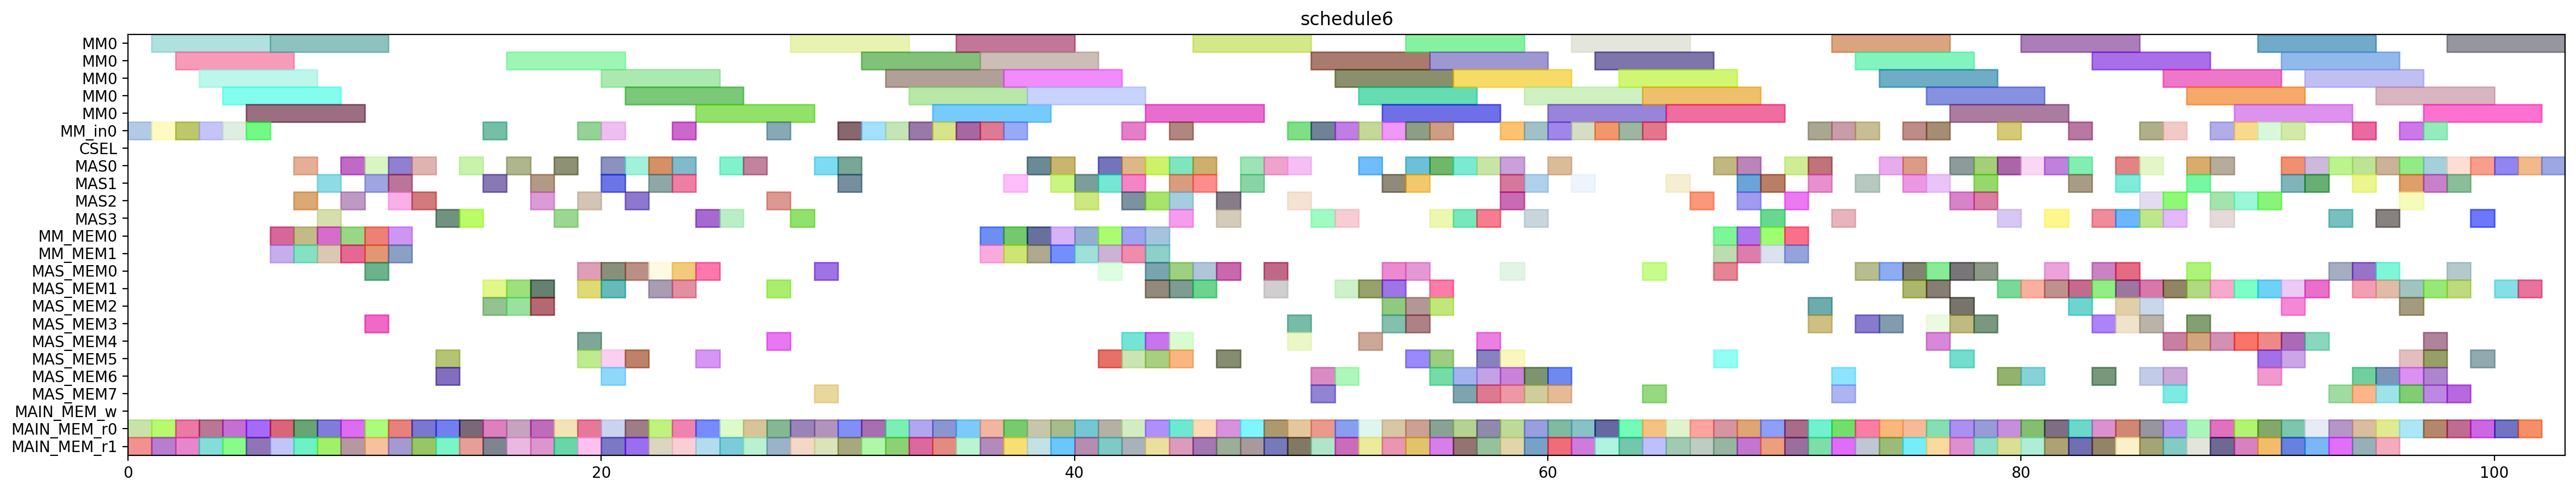

Write Python code to recreate this figure.
from pyschedule import Scenario, solvers, plotters, alt


def solve():
	horizon = 223
	S = Scenario("schedule6", horizon=horizon)

	# resource
	MM = S.Resources('MM', num=1, size=5)
	MM_in = S.Resources('MM_in', num=1)
	CSEL = S.Resource('CSEL')
	MAS = S.Resources('MAS', num=4, size=1, periods=range(1, horizon))
	MM_MEM = S.Resources('MM_MEM', num=2)
	MAS_MEM = S.Resources('MAS_MEM', num=8)
	MAIN_MEM_w = S.Resource('MAIN_MEM_w', size=1)
	MAIN_MEM_r = S.Resources('MAIN_MEM_r', num=2)

	# result of previous scheduling
	d_t1_t3_t0_in = S.Task('d_t1_t3_t0_in', length=1, delay_cost=1)
	S += d_t1_t3_t0_in >= 0
	d_t1_t3_t0_in += MM_in[0]

	d_t1_t3_t0_mem0 = S.Task('d_t1_t3_t0_mem0', length=1, delay_cost=1)
	S += d_t1_t3_t0_mem0 >= 0
	d_t1_t3_t0_mem0 += MAIN_MEM_r[0]

	d_t1_t3_t0_mem1 = S.Task('d_t1_t3_t0_mem1', length=1, delay_cost=1)
	S += d_t1_t3_t0_mem1 >= 0
	d_t1_t3_t0_mem1 += MAIN_MEM_r[1]

	d_t1_t3_t0 = S.Task('d_t1_t3_t0', length=5, delay_cost=1)
	S += d_t1_t3_t0 >= 1
	d_t1_t3_t0 += MM[0]

	d_t1_t3_t1_in = S.Task('d_t1_t3_t1_in', length=1, delay_cost=1)
	S += d_t1_t3_t1_in >= 1
	d_t1_t3_t1_in += MM_in[0]

	d_t1_t3_t1_mem0 = S.Task('d_t1_t3_t1_mem0', length=1, delay_cost=1)
	S += d_t1_t3_t1_mem0 >= 1
	d_t1_t3_t1_mem0 += MAIN_MEM_r[0]

	d_t1_t3_t1_mem1 = S.Task('d_t1_t3_t1_mem1', length=1, delay_cost=1)
	S += d_t1_t3_t1_mem1 >= 1
	d_t1_t3_t1_mem1 += MAIN_MEM_r[1]

	d_t1_t3_t1 = S.Task('d_t1_t3_t1', length=5, delay_cost=1)
	S += d_t1_t3_t1 >= 2
	d_t1_t3_t1 += MM[0]

	d_t2_t3_t0_in = S.Task('d_t2_t3_t0_in', length=1, delay_cost=1)
	S += d_t2_t3_t0_in >= 2
	d_t2_t3_t0_in += MM_in[0]

	d_t2_t3_t0_mem0 = S.Task('d_t2_t3_t0_mem0', length=1, delay_cost=1)
	S += d_t2_t3_t0_mem0 >= 2
	d_t2_t3_t0_mem0 += MAIN_MEM_r[0]

	d_t2_t3_t0_mem1 = S.Task('d_t2_t3_t0_mem1', length=1, delay_cost=1)
	S += d_t2_t3_t0_mem1 >= 2
	d_t2_t3_t0_mem1 += MAIN_MEM_r[1]

	d_t2_t3_t0 = S.Task('d_t2_t3_t0', length=5, delay_cost=1)
	S += d_t2_t3_t0 >= 3
	d_t2_t3_t0 += MM[0]

	d_t2_t3_t1_in = S.Task('d_t2_t3_t1_in', length=1, delay_cost=1)
	S += d_t2_t3_t1_in >= 3
	d_t2_t3_t1_in += MM_in[0]

	d_t2_t3_t1_mem0 = S.Task('d_t2_t3_t1_mem0', length=1, delay_cost=1)
	S += d_t2_t3_t1_mem0 >= 3
	d_t2_t3_t1_mem0 += MAIN_MEM_r[0]

	d_t2_t3_t1_mem1 = S.Task('d_t2_t3_t1_mem1', length=1, delay_cost=1)
	S += d_t2_t3_t1_mem1 >= 3
	d_t2_t3_t1_mem1 += MAIN_MEM_r[1]

	d_t0_t3_t1_in = S.Task('d_t0_t3_t1_in', length=1, delay_cost=1)
	S += d_t0_t3_t1_in >= 4
	d_t0_t3_t1_in += MM_in[0]

	d_t0_t3_t1_mem0 = S.Task('d_t0_t3_t1_mem0', length=1, delay_cost=1)
	S += d_t0_t3_t1_mem0 >= 4
	d_t0_t3_t1_mem0 += MAIN_MEM_r[0]

	d_t0_t3_t1_mem1 = S.Task('d_t0_t3_t1_mem1', length=1, delay_cost=1)
	S += d_t0_t3_t1_mem1 >= 4
	d_t0_t3_t1_mem1 += MAIN_MEM_r[1]

	d_t2_t3_t1 = S.Task('d_t2_t3_t1', length=5, delay_cost=1)
	S += d_t2_t3_t1 >= 4
	d_t2_t3_t1 += MM[0]

	d_t0_t3_t0_in = S.Task('d_t0_t3_t0_in', length=1, delay_cost=1)
	S += d_t0_t3_t0_in >= 5
	d_t0_t3_t0_in += MM_in[0]

	d_t0_t3_t0_mem0 = S.Task('d_t0_t3_t0_mem0', length=1, delay_cost=1)
	S += d_t0_t3_t0_mem0 >= 5
	d_t0_t3_t0_mem0 += MAIN_MEM_r[0]

	d_t0_t3_t0_mem1 = S.Task('d_t0_t3_t0_mem1', length=1, delay_cost=1)
	S += d_t0_t3_t0_mem1 >= 5
	d_t0_t3_t0_mem1 += MAIN_MEM_r[1]

	d_t0_t3_t1 = S.Task('d_t0_t3_t1', length=5, delay_cost=1)
	S += d_t0_t3_t1 >= 5
	d_t0_t3_t1 += MM[0]

	d_t0_t3_t0 = S.Task('d_t0_t3_t0', length=5, delay_cost=1)
	S += d_t0_t3_t0 >= 6
	d_t0_t3_t0 += MM[0]

	d_t0_t3_t3_mem0 = S.Task('d_t0_t3_t3_mem0', length=1, delay_cost=1)
	S += d_t0_t3_t3_mem0 >= 6
	d_t0_t3_t3_mem0 += MAIN_MEM_r[0]

	d_t0_t3_t3_mem1 = S.Task('d_t0_t3_t3_mem1', length=1, delay_cost=1)
	S += d_t0_t3_t3_mem1 >= 6
	d_t0_t3_t3_mem1 += MAIN_MEM_r[1]

	d_t1_t3_t5_mem0 = S.Task('d_t1_t3_t5_mem0', length=1, delay_cost=1)
	S += d_t1_t3_t5_mem0 >= 6
	d_t1_t3_t5_mem0 += MM_MEM[0]

	d_t1_t3_t5_mem1 = S.Task('d_t1_t3_t5_mem1', length=1, delay_cost=1)
	S += d_t1_t3_t5_mem1 >= 6
	d_t1_t3_t5_mem1 += MM_MEM[1]

	d_t0_t11_mem0 = S.Task('d_t0_t11_mem0', length=1, delay_cost=1)
	S += d_t0_t11_mem0 >= 7
	d_t0_t11_mem0 += MAIN_MEM_r[0]

	d_t0_t11_mem1 = S.Task('d_t0_t11_mem1', length=1, delay_cost=1)
	S += d_t0_t11_mem1 >= 7
	d_t0_t11_mem1 += MAIN_MEM_r[1]

	d_t0_t3_t3 = S.Task('d_t0_t3_t3', length=1, delay_cost=1)
	S += d_t0_t3_t3 >= 7
	d_t0_t3_t3 += MAS[0]

	d_t1_t30_mem0 = S.Task('d_t1_t30_mem0', length=1, delay_cost=1)
	S += d_t1_t30_mem0 >= 7
	d_t1_t30_mem0 += MM_MEM[0]

	d_t1_t30_mem1 = S.Task('d_t1_t30_mem1', length=1, delay_cost=1)
	S += d_t1_t30_mem1 >= 7
	d_t1_t30_mem1 += MM_MEM[1]

	d_t1_t3_t5 = S.Task('d_t1_t3_t5', length=1, delay_cost=1)
	S += d_t1_t3_t5 >= 7
	d_t1_t3_t5 += MAS[2]

	d_t0_t11 = S.Task('d_t0_t11', length=1, delay_cost=1)
	S += d_t0_t11 >= 8
	d_t0_t11 += MAS[1]

	d_t1_t30 = S.Task('d_t1_t30', length=1, delay_cost=1)
	S += d_t1_t30 >= 8
	d_t1_t30 += MAS[3]

	d_t2_t3_t5_mem0 = S.Task('d_t2_t3_t5_mem0', length=1, delay_cost=1)
	S += d_t2_t3_t5_mem0 >= 8
	d_t2_t3_t5_mem0 += MM_MEM[0]

	d_t2_t3_t5_mem1 = S.Task('d_t2_t3_t5_mem1', length=1, delay_cost=1)
	S += d_t2_t3_t5_mem1 >= 8
	d_t2_t3_t5_mem1 += MM_MEM[1]

	d_t4001_mem0 = S.Task('d_t4001_mem0', length=1, delay_cost=1)
	S += d_t4001_mem0 >= 8
	d_t4001_mem0 += MAIN_MEM_r[0]

	d_t4001_mem1 = S.Task('d_t4001_mem1', length=1, delay_cost=1)
	S += d_t4001_mem1 >= 8
	d_t4001_mem1 += MAIN_MEM_r[1]

	d_t0_t10_mem0 = S.Task('d_t0_t10_mem0', length=1, delay_cost=1)
	S += d_t0_t10_mem0 >= 9
	d_t0_t10_mem0 += MAIN_MEM_r[0]

	d_t0_t10_mem1 = S.Task('d_t0_t10_mem1', length=1, delay_cost=1)
	S += d_t0_t10_mem1 >= 9
	d_t0_t10_mem1 += MAIN_MEM_r[1]

	d_t2_t30_mem0 = S.Task('d_t2_t30_mem0', length=1, delay_cost=1)
	S += d_t2_t30_mem0 >= 9
	d_t2_t30_mem0 += MM_MEM[0]

	d_t2_t30_mem1 = S.Task('d_t2_t30_mem1', length=1, delay_cost=1)
	S += d_t2_t30_mem1 >= 9
	d_t2_t30_mem1 += MM_MEM[1]

	d_t2_t3_t5 = S.Task('d_t2_t3_t5', length=1, delay_cost=1)
	S += d_t2_t3_t5 >= 9
	d_t2_t3_t5 += MAS[0]

	d_t4001 = S.Task('d_t4001', length=1, delay_cost=1)
	S += d_t4001 >= 9
	d_t4001 += MAS[2]

	d_t0_t10 = S.Task('d_t0_t10', length=1, delay_cost=1)
	S += d_t0_t10 >= 10
	d_t0_t10 += MAS[0]

	d_t0_t2_t3_mem0 = S.Task('d_t0_t2_t3_mem0', length=1, delay_cost=1)
	S += d_t0_t2_t3_mem0 >= 10
	d_t0_t2_t3_mem0 += MAS_MEM[0]

	d_t0_t2_t3_mem1 = S.Task('d_t0_t2_t3_mem1', length=1, delay_cost=1)
	S += d_t0_t2_t3_mem1 >= 10
	d_t0_t2_t3_mem1 += MAS_MEM[3]

	d_t0_t30_mem0 = S.Task('d_t0_t30_mem0', length=1, delay_cost=1)
	S += d_t0_t30_mem0 >= 10
	d_t0_t30_mem0 += MM_MEM[0]

	d_t0_t30_mem1 = S.Task('d_t0_t30_mem1', length=1, delay_cost=1)
	S += d_t0_t30_mem1 >= 10
	d_t0_t30_mem1 += MM_MEM[1]

	d_t2_t30 = S.Task('d_t2_t30', length=1, delay_cost=1)
	S += d_t2_t30 >= 10
	d_t2_t30 += MAS[1]

	d_t3010_mem0 = S.Task('d_t3010_mem0', length=1, delay_cost=1)
	S += d_t3010_mem0 >= 10
	d_t3010_mem0 += MAIN_MEM_r[0]

	d_t3010_mem1 = S.Task('d_t3010_mem1', length=1, delay_cost=1)
	S += d_t3010_mem1 >= 10
	d_t3010_mem1 += MAIN_MEM_r[1]

	d_t0_t2_t3 = S.Task('d_t0_t2_t3', length=1, delay_cost=1)
	S += d_t0_t2_t3 >= 11
	d_t0_t2_t3 += MAS[2]

	d_t0_t30 = S.Task('d_t0_t30', length=1, delay_cost=1)
	S += d_t0_t30 >= 11
	d_t0_t30 += MAS[1]

	d_t0_t3_t5_mem0 = S.Task('d_t0_t3_t5_mem0', length=1, delay_cost=1)
	S += d_t0_t3_t5_mem0 >= 11
	d_t0_t3_t5_mem0 += MM_MEM[0]

	d_t0_t3_t5_mem1 = S.Task('d_t0_t3_t5_mem1', length=1, delay_cost=1)
	S += d_t0_t3_t5_mem1 >= 11
	d_t0_t3_t5_mem1 += MM_MEM[1]

	d_t3001_mem0 = S.Task('d_t3001_mem0', length=1, delay_cost=1)
	S += d_t3001_mem0 >= 11
	d_t3001_mem0 += MAIN_MEM_r[0]

	d_t3001_mem1 = S.Task('d_t3001_mem1', length=1, delay_cost=1)
	S += d_t3001_mem1 >= 11
	d_t3001_mem1 += MAIN_MEM_r[1]

	d_t3010 = S.Task('d_t3010', length=1, delay_cost=1)
	S += d_t3010 >= 11
	d_t3010 += MAS[0]

	d_t0_t3_t5 = S.Task('d_t0_t3_t5', length=1, delay_cost=1)
	S += d_t0_t3_t5 >= 12
	d_t0_t3_t5 += MAS[2]

	d_t3001 = S.Task('d_t3001', length=1, delay_cost=1)
	S += d_t3001 >= 12
	d_t3001 += MAS[0]

	d_t4000_mem0 = S.Task('d_t4000_mem0', length=1, delay_cost=1)
	S += d_t4000_mem0 >= 12
	d_t4000_mem0 += MAIN_MEM_r[0]

	d_t4000_mem1 = S.Task('d_t4000_mem1', length=1, delay_cost=1)
	S += d_t4000_mem1 >= 12
	d_t4000_mem1 += MAIN_MEM_r[1]

	d_t2_t3_t2_mem0 = S.Task('d_t2_t3_t2_mem0', length=1, delay_cost=1)
	S += d_t2_t3_t2_mem0 >= 13
	d_t2_t3_t2_mem0 += MAIN_MEM_r[0]

	d_t2_t3_t2_mem1 = S.Task('d_t2_t3_t2_mem1', length=1, delay_cost=1)
	S += d_t2_t3_t2_mem1 >= 13
	d_t2_t3_t2_mem1 += MAIN_MEM_r[1]

	d_t4000 = S.Task('d_t4000', length=1, delay_cost=1)
	S += d_t4000 >= 13
	d_t4000 += MAS[3]

	d_t4_t3_t2_mem0 = S.Task('d_t4_t3_t2_mem0', length=1, delay_cost=1)
	S += d_t4_t3_t2_mem0 >= 13
	d_t4_t3_t2_mem0 += MAS_MEM[6]

	d_t4_t3_t2_mem1 = S.Task('d_t4_t3_t2_mem1', length=1, delay_cost=1)
	S += d_t4_t3_t2_mem1 >= 13
	d_t4_t3_t2_mem1 += MAS_MEM[5]

	d_t2_t3_t2 = S.Task('d_t2_t3_t2', length=1, delay_cost=1)
	S += d_t2_t3_t2 >= 14
	d_t2_t3_t2 += MAS[3]

	d_t3000_mem0 = S.Task('d_t3000_mem0', length=1, delay_cost=1)
	S += d_t3000_mem0 >= 14
	d_t3000_mem0 += MAIN_MEM_r[0]

	d_t3000_mem1 = S.Task('d_t3000_mem1', length=1, delay_cost=1)
	S += d_t3000_mem1 >= 14
	d_t3000_mem1 += MAIN_MEM_r[1]

	d_t4_t3_t2 = S.Task('d_t4_t3_t2', length=1, delay_cost=1)
	S += d_t4_t3_t2 >= 14
	d_t4_t3_t2 += MAS[0]

	d_t2_t11_mem0 = S.Task('d_t2_t11_mem0', length=1, delay_cost=1)
	S += d_t2_t11_mem0 >= 15
	d_t2_t11_mem0 += MAIN_MEM_r[0]

	d_t2_t11_mem1 = S.Task('d_t2_t11_mem1', length=1, delay_cost=1)
	S += d_t2_t11_mem1 >= 15
	d_t2_t11_mem1 += MAIN_MEM_r[1]

	d_t3000 = S.Task('d_t3000', length=1, delay_cost=1)
	S += d_t3000 >= 15
	d_t3000 += MAS[1]

	d_t3_t3_t0_in = S.Task('d_t3_t3_t0_in', length=1, delay_cost=1)
	S += d_t3_t3_t0_in >= 15
	d_t3_t3_t0_in += MM_in[0]

	d_t3_t3_t0_mem0 = S.Task('d_t3_t3_t0_mem0', length=1, delay_cost=1)
	S += d_t3_t3_t0_mem0 >= 15
	d_t3_t3_t0_mem0 += MAS_MEM[2]

	d_t3_t3_t0_mem1 = S.Task('d_t3_t3_t0_mem1', length=1, delay_cost=1)
	S += d_t3_t3_t0_mem1 >= 15
	d_t3_t3_t0_mem1 += MAS_MEM[1]

	d_t2_a1_1_mem0 = S.Task('d_t2_a1_1_mem0', length=1, delay_cost=1)
	S += d_t2_a1_1_mem0 >= 16
	d_t2_a1_1_mem0 += MAIN_MEM_r[0]

	d_t2_a1_1_mem1 = S.Task('d_t2_a1_1_mem1', length=1, delay_cost=1)
	S += d_t2_a1_1_mem1 >= 16
	d_t2_a1_1_mem1 += MAIN_MEM_r[1]

	d_t2_t11 = S.Task('d_t2_t11', length=1, delay_cost=1)
	S += d_t2_t11 >= 16
	d_t2_t11 += MAS[0]

	d_t3_t3_t0 = S.Task('d_t3_t3_t0', length=5, delay_cost=1)
	S += d_t3_t3_t0 >= 16
	d_t3_t3_t0 += MM[0]

	d_t3_t3_t2_mem0 = S.Task('d_t3_t3_t2_mem0', length=1, delay_cost=1)
	S += d_t3_t3_t2_mem0 >= 16
	d_t3_t3_t2_mem0 += MAS_MEM[2]

	d_t3_t3_t2_mem1 = S.Task('d_t3_t3_t2_mem1', length=1, delay_cost=1)
	S += d_t3_t3_t2_mem1 >= 16
	d_t3_t3_t2_mem1 += MAS_MEM[1]

	d_t2_a1_0_mem0 = S.Task('d_t2_a1_0_mem0', length=1, delay_cost=1)
	S += d_t2_a1_0_mem0 >= 17
	d_t2_a1_0_mem0 += MAIN_MEM_r[0]

	d_t2_a1_0_mem1 = S.Task('d_t2_a1_0_mem1', length=1, delay_cost=1)
	S += d_t2_a1_0_mem1 >= 17
	d_t2_a1_0_mem1 += MAIN_MEM_r[1]

	d_t2_a1_1 = S.Task('d_t2_a1_1', length=1, delay_cost=1)
	S += d_t2_a1_1 >= 17
	d_t2_a1_1 += MAS[2]

	d_t3_t10_mem0 = S.Task('d_t3_t10_mem0', length=1, delay_cost=1)
	S += d_t3_t10_mem0 >= 17
	d_t3_t10_mem0 += MAS_MEM[2]

	d_t3_t10_mem1 = S.Task('d_t3_t10_mem1', length=1, delay_cost=1)
	S += d_t3_t10_mem1 >= 17
	d_t3_t10_mem1 += MAS_MEM[1]

	d_t3_t3_t2 = S.Task('d_t3_t3_t2', length=1, delay_cost=1)
	S += d_t3_t3_t2 >= 17
	d_t3_t3_t2 += MAS[1]

	d_t2_a1_0 = S.Task('d_t2_a1_0', length=1, delay_cost=1)
	S += d_t2_a1_0 >= 18
	d_t2_a1_0 += MAS[0]

	d_t3011_mem0 = S.Task('d_t3011_mem0', length=1, delay_cost=1)
	S += d_t3011_mem0 >= 18
	d_t3011_mem0 += MAIN_MEM_r[0]

	d_t3011_mem1 = S.Task('d_t3011_mem1', length=1, delay_cost=1)
	S += d_t3011_mem1 >= 18
	d_t3011_mem1 += MAIN_MEM_r[1]

	d_t3_t10 = S.Task('d_t3_t10', length=1, delay_cost=1)
	S += d_t3_t10 >= 18
	d_t3_t10 += MAS[3]

	d_t2_t3_t3_mem0 = S.Task('d_t2_t3_t3_mem0', length=1, delay_cost=1)
	S += d_t2_t3_t3_mem0 >= 19
	d_t2_t3_t3_mem0 += MAIN_MEM_r[0]

	d_t2_t3_t3_mem1 = S.Task('d_t2_t3_t3_mem1', length=1, delay_cost=1)
	S += d_t2_t3_t3_mem1 >= 19
	d_t2_t3_t3_mem1 += MAIN_MEM_r[1]

	d_t3011 = S.Task('d_t3011', length=1, delay_cost=1)
	S += d_t3011 >= 19
	d_t3011 += MAS[2]

	d_t3_a1_1_mem0 = S.Task('d_t3_a1_1_mem0', length=1, delay_cost=1)
	S += d_t3_a1_1_mem0 >= 19
	d_t3_a1_1_mem0 += MAS_MEM[4]

	d_t3_a1_1_mem1 = S.Task('d_t3_a1_1_mem1', length=1, delay_cost=1)
	S += d_t3_a1_1_mem1 >= 19
	d_t3_a1_1_mem1 += MAS_MEM[1]

	d_t3_t3_t1_in = S.Task('d_t3_t3_t1_in', length=1, delay_cost=1)
	S += d_t3_t3_t1_in >= 19
	d_t3_t3_t1_in += MM_in[0]

	d_t3_t3_t1_mem0 = S.Task('d_t3_t3_t1_mem0', length=1, delay_cost=1)
	S += d_t3_t3_t1_mem0 >= 19
	d_t3_t3_t1_mem0 += MAS_MEM[0]

	d_t3_t3_t1_mem1 = S.Task('d_t3_t3_t1_mem1', length=1, delay_cost=1)
	S += d_t3_t3_t1_mem1 >= 19
	d_t3_t3_t1_mem1 += MAS_MEM[5]

	d_t1_a1_0_mem0 = S.Task('d_t1_a1_0_mem0', length=1, delay_cost=1)
	S += d_t1_a1_0_mem0 >= 20
	d_t1_a1_0_mem0 += MAIN_MEM_r[0]

	d_t1_a1_0_mem1 = S.Task('d_t1_a1_0_mem1', length=1, delay_cost=1)
	S += d_t1_a1_0_mem1 >= 20
	d_t1_a1_0_mem1 += MAIN_MEM_r[1]

	d_t2_t3_t3 = S.Task('d_t2_t3_t3', length=1, delay_cost=1)
	S += d_t2_t3_t3 >= 20
	d_t2_t3_t3 += MAS[0]

	d_t2_t3_t4_in = S.Task('d_t2_t3_t4_in', length=1, delay_cost=1)
	S += d_t2_t3_t4_in >= 20
	d_t2_t3_t4_in += MM_in[0]

	d_t2_t3_t4_mem0 = S.Task('d_t2_t3_t4_mem0', length=1, delay_cost=1)
	S += d_t2_t3_t4_mem0 >= 20
	d_t2_t3_t4_mem0 += MAS_MEM[6]

	d_t2_t3_t4_mem1 = S.Task('d_t2_t3_t4_mem1', length=1, delay_cost=1)
	S += d_t2_t3_t4_mem1 >= 20
	d_t2_t3_t4_mem1 += MAS_MEM[1]

	d_t3_a1_0_mem0 = S.Task('d_t3_a1_0_mem0', length=1, delay_cost=1)
	S += d_t3_a1_0_mem0 >= 20
	d_t3_a1_0_mem0 += MAS_MEM[0]

	d_t3_a1_0_mem1 = S.Task('d_t3_a1_0_mem1', length=1, delay_cost=1)
	S += d_t3_a1_0_mem1 >= 20
	d_t3_a1_0_mem1 += MAS_MEM[5]

	d_t3_a1_1 = S.Task('d_t3_a1_1', length=1, delay_cost=1)
	S += d_t3_a1_1 >= 20
	d_t3_a1_1 += MAS[1]

	d_t3_t3_t1 = S.Task('d_t3_t3_t1', length=5, delay_cost=1)
	S += d_t3_t3_t1 >= 20
	d_t3_t3_t1 += MM[0]

	d_t1_a1_0 = S.Task('d_t1_a1_0', length=1, delay_cost=1)
	S += d_t1_a1_0 >= 21
	d_t1_a1_0 += MAS[0]

	d_t2_t10_mem0 = S.Task('d_t2_t10_mem0', length=1, delay_cost=1)
	S += d_t2_t10_mem0 >= 21
	d_t2_t10_mem0 += MAIN_MEM_r[0]

	d_t2_t10_mem1 = S.Task('d_t2_t10_mem1', length=1, delay_cost=1)
	S += d_t2_t10_mem1 >= 21
	d_t2_t10_mem1 += MAIN_MEM_r[1]

	d_t2_t3_t4 = S.Task('d_t2_t3_t4', length=5, delay_cost=1)
	S += d_t2_t3_t4 >= 21
	d_t2_t3_t4 += MM[0]

	d_t3_a1_0 = S.Task('d_t3_a1_0', length=1, delay_cost=1)
	S += d_t3_a1_0 >= 21
	d_t3_a1_0 += MAS[2]

	d_t3_t11_mem0 = S.Task('d_t3_t11_mem0', length=1, delay_cost=1)
	S += d_t3_t11_mem0 >= 21
	d_t3_t11_mem0 += MAS_MEM[0]

	d_t3_t11_mem1 = S.Task('d_t3_t11_mem1', length=1, delay_cost=1)
	S += d_t3_t11_mem1 >= 21
	d_t3_t11_mem1 += MAS_MEM[5]

	d_t0_t3_t2_mem0 = S.Task('d_t0_t3_t2_mem0', length=1, delay_cost=1)
	S += d_t0_t3_t2_mem0 >= 22
	d_t0_t3_t2_mem0 += MAIN_MEM_r[0]

	d_t0_t3_t2_mem1 = S.Task('d_t0_t3_t2_mem1', length=1, delay_cost=1)
	S += d_t0_t3_t2_mem1 >= 22
	d_t0_t3_t2_mem1 += MAIN_MEM_r[1]

	d_t2_t10 = S.Task('d_t2_t10', length=1, delay_cost=1)
	S += d_t2_t10 >= 22
	d_t2_t10 += MAS[0]

	d_t2_t2_t3_mem0 = S.Task('d_t2_t2_t3_mem0', length=1, delay_cost=1)
	S += d_t2_t2_t3_mem0 >= 22
	d_t2_t2_t3_mem0 += MAS_MEM[0]

	d_t2_t2_t3_mem1 = S.Task('d_t2_t2_t3_mem1', length=1, delay_cost=1)
	S += d_t2_t2_t3_mem1 >= 22
	d_t2_t2_t3_mem1 += MAS_MEM[1]

	d_t3_t11 = S.Task('d_t3_t11', length=1, delay_cost=1)
	S += d_t3_t11 >= 22
	d_t3_t11 += MAS[1]

	d_t0_a1_0_mem0 = S.Task('d_t0_a1_0_mem0', length=1, delay_cost=1)
	S += d_t0_a1_0_mem0 >= 23
	d_t0_a1_0_mem0 += MAIN_MEM_r[0]

	d_t0_a1_0_mem1 = S.Task('d_t0_a1_0_mem1', length=1, delay_cost=1)
	S += d_t0_a1_0_mem1 >= 23
	d_t0_a1_0_mem1 += MAIN_MEM_r[1]

	d_t0_t3_t2 = S.Task('d_t0_t3_t2', length=1, delay_cost=1)
	S += d_t0_t3_t2 >= 23
	d_t0_t3_t2 += MAS[0]

	d_t0_t3_t4_in = S.Task('d_t0_t3_t4_in', length=1, delay_cost=1)
	S += d_t0_t3_t4_in >= 23
	d_t0_t3_t4_in += MM_in[0]

	d_t0_t3_t4_mem0 = S.Task('d_t0_t3_t4_mem0', length=1, delay_cost=1)
	S += d_t0_t3_t4_mem0 >= 23
	d_t0_t3_t4_mem0 += MAS_MEM[0]

	d_t0_t3_t4_mem1 = S.Task('d_t0_t3_t4_mem1', length=1, delay_cost=1)
	S += d_t0_t3_t4_mem1 >= 23
	d_t0_t3_t4_mem1 += MAS_MEM[1]

	d_t2_t2_t3 = S.Task('d_t2_t2_t3', length=1, delay_cost=1)
	S += d_t2_t2_t3 >= 23
	d_t2_t2_t3 += MAS[1]

	d_t0_a1_0 = S.Task('d_t0_a1_0', length=1, delay_cost=1)
	S += d_t0_a1_0 >= 24
	d_t0_a1_0 += MAS[3]

	d_t0_a1_1_mem0 = S.Task('d_t0_a1_1_mem0', length=1, delay_cost=1)
	S += d_t0_a1_1_mem0 >= 24
	d_t0_a1_1_mem0 += MAIN_MEM_r[0]

	d_t0_a1_1_mem1 = S.Task('d_t0_a1_1_mem1', length=1, delay_cost=1)
	S += d_t0_a1_1_mem1 >= 24
	d_t0_a1_1_mem1 += MAIN_MEM_r[1]

	d_t0_t3_t4 = S.Task('d_t0_t3_t4', length=5, delay_cost=1)
	S += d_t0_t3_t4 >= 24
	d_t0_t3_t4 += MM[0]

	d_t3_t3_t3_mem0 = S.Task('d_t3_t3_t3_mem0', length=1, delay_cost=1)
	S += d_t3_t3_t3_mem0 >= 24
	d_t3_t3_t3_mem0 += MAS_MEM[0]

	d_t3_t3_t3_mem1 = S.Task('d_t3_t3_t3_mem1', length=1, delay_cost=1)
	S += d_t3_t3_t3_mem1 >= 24
	d_t3_t3_t3_mem1 += MAS_MEM[5]

	d_t0_a1_1 = S.Task('d_t0_a1_1', length=1, delay_cost=1)
	S += d_t0_a1_1 >= 25
	d_t0_a1_1 += MAS[3]

	d_t1_t3_t3_mem0 = S.Task('d_t1_t3_t3_mem0', length=1, delay_cost=1)
	S += d_t1_t3_t3_mem0 >= 25
	d_t1_t3_t3_mem0 += MAIN_MEM_r[0]

	d_t1_t3_t3_mem1 = S.Task('d_t1_t3_t3_mem1', length=1, delay_cost=1)
	S += d_t1_t3_t3_mem1 >= 25
	d_t1_t3_t3_mem1 += MAIN_MEM_r[1]

	d_t3_t3_t3 = S.Task('d_t3_t3_t3', length=1, delay_cost=1)
	S += d_t3_t3_t3 >= 25
	d_t3_t3_t3 += MAS[0]

	d_t1_t3_t2_mem0 = S.Task('d_t1_t3_t2_mem0', length=1, delay_cost=1)
	S += d_t1_t3_t2_mem0 >= 26
	d_t1_t3_t2_mem0 += MAIN_MEM_r[0]

	d_t1_t3_t2_mem1 = S.Task('d_t1_t3_t2_mem1', length=1, delay_cost=1)
	S += d_t1_t3_t2_mem1 >= 26
	d_t1_t3_t2_mem1 += MAIN_MEM_r[1]

	d_t1_t3_t3 = S.Task('d_t1_t3_t3', length=1, delay_cost=1)
	S += d_t1_t3_t3 >= 26
	d_t1_t3_t3 += MAS[0]

	d_t1_t11_mem0 = S.Task('d_t1_t11_mem0', length=1, delay_cost=1)
	S += d_t1_t11_mem0 >= 27
	d_t1_t11_mem0 += MAIN_MEM_r[0]

	d_t1_t11_mem1 = S.Task('d_t1_t11_mem1', length=1, delay_cost=1)
	S += d_t1_t11_mem1 >= 27
	d_t1_t11_mem1 += MAIN_MEM_r[1]

	d_t1_t3_t2 = S.Task('d_t1_t3_t2', length=1, delay_cost=1)
	S += d_t1_t3_t2 >= 27
	d_t1_t3_t2 += MAS[2]

	d_t1_t3_t4_in = S.Task('d_t1_t3_t4_in', length=1, delay_cost=1)
	S += d_t1_t3_t4_in >= 27
	d_t1_t3_t4_in += MM_in[0]

	d_t1_t3_t4_mem0 = S.Task('d_t1_t3_t4_mem0', length=1, delay_cost=1)
	S += d_t1_t3_t4_mem0 >= 27
	d_t1_t3_t4_mem0 += MAS_MEM[4]

	d_t1_t3_t4_mem1 = S.Task('d_t1_t3_t4_mem1', length=1, delay_cost=1)
	S += d_t1_t3_t4_mem1 >= 27
	d_t1_t3_t4_mem1 += MAS_MEM[1]

	d_t1_t10_mem0 = S.Task('d_t1_t10_mem0', length=1, delay_cost=1)
	S += d_t1_t10_mem0 >= 28
	d_t1_t10_mem0 += MAIN_MEM_r[0]

	d_t1_t10_mem1 = S.Task('d_t1_t10_mem1', length=1, delay_cost=1)
	S += d_t1_t10_mem1 >= 28
	d_t1_t10_mem1 += MAIN_MEM_r[1]

	d_t1_t11 = S.Task('d_t1_t11', length=1, delay_cost=1)
	S += d_t1_t11 >= 28
	d_t1_t11 += MAS[3]

	d_t1_t3_t4 = S.Task('d_t1_t3_t4', length=5, delay_cost=1)
	S += d_t1_t3_t4 >= 28
	d_t1_t3_t4 += MM[0]

	d_t1_a1_1_mem0 = S.Task('d_t1_a1_1_mem0', length=1, delay_cost=1)
	S += d_t1_a1_1_mem0 >= 29
	d_t1_a1_1_mem0 += MAIN_MEM_r[0]

	d_t1_a1_1_mem1 = S.Task('d_t1_a1_1_mem1', length=1, delay_cost=1)
	S += d_t1_a1_1_mem1 >= 29
	d_t1_a1_1_mem1 += MAIN_MEM_r[1]

	d_t1_t10 = S.Task('d_t1_t10', length=1, delay_cost=1)
	S += d_t1_t10 >= 29
	d_t1_t10 += MAS[0]

	d_t1_t2_t3_mem0 = S.Task('d_t1_t2_t3_mem0', length=1, delay_cost=1)
	S += d_t1_t2_t3_mem0 >= 29
	d_t1_t2_t3_mem0 += MAS_MEM[0]

	d_t1_t2_t3_mem1 = S.Task('d_t1_t2_t3_mem1', length=1, delay_cost=1)
	S += d_t1_t2_t3_mem1 >= 29
	d_t1_t2_t3_mem1 += MAS_MEM[7]

	c_t1_t0_t1_in = S.Task('c_t1_t0_t1_in', length=1, delay_cost=1)
	S += c_t1_t0_t1_in >= 30
	c_t1_t0_t1_in += MM_in[0]

	c_t1_t0_t1_mem0 = S.Task('c_t1_t0_t1_mem0', length=1, delay_cost=1)
	S += c_t1_t0_t1_mem0 >= 30
	c_t1_t0_t1_mem0 += MAIN_MEM_r[0]

	c_t1_t0_t1_mem1 = S.Task('c_t1_t0_t1_mem1', length=1, delay_cost=1)
	S += c_t1_t0_t1_mem1 >= 30
	c_t1_t0_t1_mem1 += MAIN_MEM_r[1]

	d_t1_a1_1 = S.Task('d_t1_a1_1', length=1, delay_cost=1)
	S += d_t1_a1_1 >= 30
	d_t1_a1_1 += MAS[0]

	d_t1_t2_t3 = S.Task('d_t1_t2_t3', length=1, delay_cost=1)
	S += d_t1_t2_t3 >= 30
	d_t1_t2_t3 += MAS[1]

	c_t1_t0_t0_in = S.Task('c_t1_t0_t0_in', length=1, delay_cost=1)
	S += c_t1_t0_t0_in >= 31
	c_t1_t0_t0_in += MM_in[0]

	c_t1_t0_t0_mem0 = S.Task('c_t1_t0_t0_mem0', length=1, delay_cost=1)
	S += c_t1_t0_t0_mem0 >= 31
	c_t1_t0_t0_mem0 += MAIN_MEM_r[0]

	c_t1_t0_t0_mem1 = S.Task('c_t1_t0_t0_mem1', length=1, delay_cost=1)
	S += c_t1_t0_t0_mem1 >= 31
	c_t1_t0_t0_mem1 += MAIN_MEM_r[1]

	c_t1_t0_t1 = S.Task('c_t1_t0_t1', length=5, delay_cost=1)
	S += c_t1_t0_t1 >= 31
	c_t1_t0_t1 += MM[0]

	c_t0_t1_t1_in = S.Task('c_t0_t1_t1_in', length=1, delay_cost=1)
	S += c_t0_t1_t1_in >= 32
	c_t0_t1_t1_in += MM_in[0]

	c_t0_t1_t1_mem0 = S.Task('c_t0_t1_t1_mem0', length=1, delay_cost=1)
	S += c_t0_t1_t1_mem0 >= 32
	c_t0_t1_t1_mem0 += MAIN_MEM_r[0]

	c_t0_t1_t1_mem1 = S.Task('c_t0_t1_t1_mem1', length=1, delay_cost=1)
	S += c_t0_t1_t1_mem1 >= 32
	c_t0_t1_t1_mem1 += MAIN_MEM_r[1]

	c_t1_t0_t0 = S.Task('c_t1_t0_t0', length=5, delay_cost=1)
	S += c_t1_t0_t0 >= 32
	c_t1_t0_t0 += MM[0]

	c_t0_t1_t0_in = S.Task('c_t0_t1_t0_in', length=1, delay_cost=1)
	S += c_t0_t1_t0_in >= 33
	c_t0_t1_t0_in += MM_in[0]

	c_t0_t1_t0_mem0 = S.Task('c_t0_t1_t0_mem0', length=1, delay_cost=1)
	S += c_t0_t1_t0_mem0 >= 33
	c_t0_t1_t0_mem0 += MAIN_MEM_r[0]

	c_t0_t1_t0_mem1 = S.Task('c_t0_t1_t0_mem1', length=1, delay_cost=1)
	S += c_t0_t1_t0_mem1 >= 33
	c_t0_t1_t0_mem1 += MAIN_MEM_r[1]

	c_t0_t1_t1 = S.Task('c_t0_t1_t1', length=5, delay_cost=1)
	S += c_t0_t1_t1 >= 33
	c_t0_t1_t1 += MM[0]

	c_t0_t1_t0 = S.Task('c_t0_t1_t0', length=5, delay_cost=1)
	S += c_t0_t1_t0 >= 34
	c_t0_t1_t0 += MM[0]

	c_t1_t1_t1_in = S.Task('c_t1_t1_t1_in', length=1, delay_cost=1)
	S += c_t1_t1_t1_in >= 34
	c_t1_t1_t1_in += MM_in[0]

	c_t1_t1_t1_mem0 = S.Task('c_t1_t1_t1_mem0', length=1, delay_cost=1)
	S += c_t1_t1_t1_mem0 >= 34
	c_t1_t1_t1_mem0 += MAIN_MEM_r[0]

	c_t1_t1_t1_mem1 = S.Task('c_t1_t1_t1_mem1', length=1, delay_cost=1)
	S += c_t1_t1_t1_mem1 >= 34
	c_t1_t1_t1_mem1 += MAIN_MEM_r[1]

	c_t1_t1_t0_in = S.Task('c_t1_t1_t0_in', length=1, delay_cost=1)
	S += c_t1_t1_t0_in >= 35
	c_t1_t1_t0_in += MM_in[0]

	c_t1_t1_t0_mem0 = S.Task('c_t1_t1_t0_mem0', length=1, delay_cost=1)
	S += c_t1_t1_t0_mem0 >= 35
	c_t1_t1_t0_mem0 += MAIN_MEM_r[0]

	c_t1_t1_t0_mem1 = S.Task('c_t1_t1_t0_mem1', length=1, delay_cost=1)
	S += c_t1_t1_t0_mem1 >= 35
	c_t1_t1_t0_mem1 += MAIN_MEM_r[1]

	c_t1_t1_t1 = S.Task('c_t1_t1_t1', length=5, delay_cost=1)
	S += c_t1_t1_t1 >= 35
	c_t1_t1_t1 += MM[0]

	c_t0_t0_t1_in = S.Task('c_t0_t0_t1_in', length=1, delay_cost=1)
	S += c_t0_t0_t1_in >= 36
	c_t0_t0_t1_in += MM_in[0]

	c_t0_t0_t1_mem0 = S.Task('c_t0_t0_t1_mem0', length=1, delay_cost=1)
	S += c_t0_t0_t1_mem0 >= 36
	c_t0_t0_t1_mem0 += MAIN_MEM_r[0]

	c_t0_t0_t1_mem1 = S.Task('c_t0_t0_t1_mem1', length=1, delay_cost=1)
	S += c_t0_t0_t1_mem1 >= 36
	c_t0_t0_t1_mem1 += MAIN_MEM_r[1]

	c_t1_t00_mem0 = S.Task('c_t1_t00_mem0', length=1, delay_cost=1)
	S += c_t1_t00_mem0 >= 36
	c_t1_t00_mem0 += MM_MEM[0]

	c_t1_t00_mem1 = S.Task('c_t1_t00_mem1', length=1, delay_cost=1)
	S += c_t1_t00_mem1 >= 36
	c_t1_t00_mem1 += MM_MEM[1]

	c_t1_t1_t0 = S.Task('c_t1_t1_t0', length=5, delay_cost=1)
	S += c_t1_t1_t0 >= 36
	c_t1_t1_t0 += MM[0]

	c_t0_t0_t0_in = S.Task('c_t0_t0_t0_in', length=1, delay_cost=1)
	S += c_t0_t0_t0_in >= 37
	c_t0_t0_t0_in += MM_in[0]

	c_t0_t0_t0_mem0 = S.Task('c_t0_t0_t0_mem0', length=1, delay_cost=1)
	S += c_t0_t0_t0_mem0 >= 37
	c_t0_t0_t0_mem0 += MAIN_MEM_r[0]

	c_t0_t0_t0_mem1 = S.Task('c_t0_t0_t0_mem1', length=1, delay_cost=1)
	S += c_t0_t0_t0_mem1 >= 37
	c_t0_t0_t0_mem1 += MAIN_MEM_r[1]

	c_t0_t0_t1 = S.Task('c_t0_t0_t1', length=5, delay_cost=1)
	S += c_t0_t0_t1 >= 37
	c_t0_t0_t1 += MM[0]

	c_t1_t00 = S.Task('c_t1_t00', length=1, delay_cost=1)
	S += c_t1_t00 >= 37
	c_t1_t00 += MAS[1]

	c_t1_t0_t5_mem0 = S.Task('c_t1_t0_t5_mem0', length=1, delay_cost=1)
	S += c_t1_t0_t5_mem0 >= 37
	c_t1_t0_t5_mem0 += MM_MEM[0]

	c_t1_t0_t5_mem1 = S.Task('c_t1_t0_t5_mem1', length=1, delay_cost=1)
	S += c_t1_t0_t5_mem1 >= 37
	c_t1_t0_t5_mem1 += MM_MEM[1]

	c_t0_t0_t0 = S.Task('c_t0_t0_t0', length=5, delay_cost=1)
	S += c_t0_t0_t0 >= 38
	c_t0_t0_t0 += MM[0]

	c_t0_t1_t5_mem0 = S.Task('c_t0_t1_t5_mem0', length=1, delay_cost=1)
	S += c_t0_t1_t5_mem0 >= 38
	c_t0_t1_t5_mem0 += MM_MEM[0]

	c_t0_t1_t5_mem1 = S.Task('c_t0_t1_t5_mem1', length=1, delay_cost=1)
	S += c_t0_t1_t5_mem1 >= 38
	c_t0_t1_t5_mem1 += MM_MEM[1]

	c_t1_t0_t5 = S.Task('c_t1_t0_t5', length=1, delay_cost=1)
	S += c_t1_t0_t5 >= 38
	c_t1_t0_t5 += MAS[0]

	d_t5010_mem0 = S.Task('d_t5010_mem0', length=1, delay_cost=1)
	S += d_t5010_mem0 >= 38
	d_t5010_mem0 += MAIN_MEM_r[0]

	d_t5010_mem1 = S.Task('d_t5010_mem1', length=1, delay_cost=1)
	S += d_t5010_mem1 >= 38
	d_t5010_mem1 += MAIN_MEM_r[1]

	c_t0_t10_mem0 = S.Task('c_t0_t10_mem0', length=1, delay_cost=1)
	S += c_t0_t10_mem0 >= 39
	c_t0_t10_mem0 += MM_MEM[0]

	c_t0_t10_mem1 = S.Task('c_t0_t10_mem1', length=1, delay_cost=1)
	S += c_t0_t10_mem1 >= 39
	c_t0_t10_mem1 += MM_MEM[1]

	c_t0_t1_t5 = S.Task('c_t0_t1_t5', length=1, delay_cost=1)
	S += c_t0_t1_t5 >= 39
	c_t0_t1_t5 += MAS[1]

	c_t1_t21_mem0 = S.Task('c_t1_t21_mem0', length=1, delay_cost=1)
	S += c_t1_t21_mem0 >= 39
	c_t1_t21_mem0 += MAIN_MEM_r[0]

	c_t1_t21_mem1 = S.Task('c_t1_t21_mem1', length=1, delay_cost=1)
	S += c_t1_t21_mem1 >= 39
	c_t1_t21_mem1 += MAIN_MEM_r[1]

	d_t5010 = S.Task('d_t5010', length=1, delay_cost=1)
	S += d_t5010 >= 39
	d_t5010 += MAS[0]

	c_t0_t10 = S.Task('c_t0_t10', length=1, delay_cost=1)
	S += c_t0_t10 >= 40
	c_t0_t10 += MAS[1]

	c_t1_t10_mem0 = S.Task('c_t1_t10_mem0', length=1, delay_cost=1)
	S += c_t1_t10_mem0 >= 40
	c_t1_t10_mem0 += MM_MEM[0]

	c_t1_t10_mem1 = S.Task('c_t1_t10_mem1', length=1, delay_cost=1)
	S += c_t1_t10_mem1 >= 40
	c_t1_t10_mem1 += MM_MEM[1]

	c_t1_t20_mem0 = S.Task('c_t1_t20_mem0', length=1, delay_cost=1)
	S += c_t1_t20_mem0 >= 40
	c_t1_t20_mem0 += MAIN_MEM_r[0]

	c_t1_t20_mem1 = S.Task('c_t1_t20_mem1', length=1, delay_cost=1)
	S += c_t1_t20_mem1 >= 40
	c_t1_t20_mem1 += MAIN_MEM_r[1]

	c_t1_t21 = S.Task('c_t1_t21', length=1, delay_cost=1)
	S += c_t1_t21 >= 40
	c_t1_t21 += MAS[2]

	c_t1_t10 = S.Task('c_t1_t10', length=1, delay_cost=1)
	S += c_t1_t10 >= 41
	c_t1_t10 += MAS[1]

	c_t1_t1_t5_mem0 = S.Task('c_t1_t1_t5_mem0', length=1, delay_cost=1)
	S += c_t1_t1_t5_mem0 >= 41
	c_t1_t1_t5_mem0 += MM_MEM[0]

	c_t1_t1_t5_mem1 = S.Task('c_t1_t1_t5_mem1', length=1, delay_cost=1)
	S += c_t1_t1_t5_mem1 >= 41
	c_t1_t1_t5_mem1 += MM_MEM[1]

	c_t1_t20 = S.Task('c_t1_t20', length=1, delay_cost=1)
	S += c_t1_t20 >= 41
	c_t1_t20 += MAS[0]

	c_t1_t4_t2_mem0 = S.Task('c_t1_t4_t2_mem0', length=1, delay_cost=1)
	S += c_t1_t4_t2_mem0 >= 41
	c_t1_t4_t2_mem0 += MAS_MEM[0]

	c_t1_t4_t2_mem1 = S.Task('c_t1_t4_t2_mem1', length=1, delay_cost=1)
	S += c_t1_t4_t2_mem1 >= 41
	c_t1_t4_t2_mem1 += MAS_MEM[5]

	d_t4011_mem0 = S.Task('d_t4011_mem0', length=1, delay_cost=1)
	S += d_t4011_mem0 >= 41
	d_t4011_mem0 += MAIN_MEM_r[0]

	d_t4011_mem1 = S.Task('d_t4011_mem1', length=1, delay_cost=1)
	S += d_t4011_mem1 >= 41
	d_t4011_mem1 += MAIN_MEM_r[1]

	c_t0_t0_t5_mem0 = S.Task('c_t0_t0_t5_mem0', length=1, delay_cost=1)
	S += c_t0_t0_t5_mem0 >= 42
	c_t0_t0_t5_mem0 += MM_MEM[0]

	c_t0_t0_t5_mem1 = S.Task('c_t0_t0_t5_mem1', length=1, delay_cost=1)
	S += c_t0_t0_t5_mem1 >= 42
	c_t0_t0_t5_mem1 += MM_MEM[1]

	c_t1_t1_t5 = S.Task('c_t1_t1_t5', length=1, delay_cost=1)
	S += c_t1_t1_t5 >= 42
	c_t1_t1_t5 += MAS[1]

	c_t1_t4_t2 = S.Task('c_t1_t4_t2', length=1, delay_cost=1)
	S += c_t1_t4_t2 >= 42
	c_t1_t4_t2 += MAS[0]

	d_t4011 = S.Task('d_t4011', length=1, delay_cost=1)
	S += d_t4011 >= 42
	d_t4011 += MAS[2]

	d_t4_t3_t1_in = S.Task('d_t4_t3_t1_in', length=1, delay_cost=1)
	S += d_t4_t3_t1_in >= 42
	d_t4_t3_t1_in += MM_in[0]

	d_t4_t3_t1_mem0 = S.Task('d_t4_t3_t1_mem0', length=1, delay_cost=1)
	S += d_t4_t3_t1_mem0 >= 42
	d_t4_t3_t1_mem0 += MAS_MEM[4]

	d_t4_t3_t1_mem1 = S.Task('d_t4_t3_t1_mem1', length=1, delay_cost=1)
	S += d_t4_t3_t1_mem1 >= 42
	d_t4_t3_t1_mem1 += MAS_MEM[5]

	d_t5011_mem0 = S.Task('d_t5011_mem0', length=1, delay_cost=1)
	S += d_t5011_mem0 >= 42
	d_t5011_mem0 += MAIN_MEM_r[0]

	d_t5011_mem1 = S.Task('d_t5011_mem1', length=1, delay_cost=1)
	S += d_t5011_mem1 >= 42
	d_t5011_mem1 += MAIN_MEM_r[1]

	c_t0_t00_mem0 = S.Task('c_t0_t00_mem0', length=1, delay_cost=1)
	S += c_t0_t00_mem0 >= 43
	c_t0_t00_mem0 += MM_MEM[0]

	c_t0_t00_mem1 = S.Task('c_t0_t00_mem1', length=1, delay_cost=1)
	S += c_t0_t00_mem1 >= 43
	c_t0_t00_mem1 += MM_MEM[1]

	c_t0_t0_t5 = S.Task('c_t0_t0_t5', length=1, delay_cost=1)
	S += c_t0_t0_t5 >= 43
	c_t0_t0_t5 += MAS[0]

	d_t4_t3_t1 = S.Task('d_t4_t3_t1', length=5, delay_cost=1)
	S += d_t4_t3_t1 >= 43
	d_t4_t3_t1 += MM[0]

	d_t5000_mem0 = S.Task('d_t5000_mem0', length=1, delay_cost=1)
	S += d_t5000_mem0 >= 43
	d_t5000_mem0 += MAIN_MEM_r[0]

	d_t5000_mem1 = S.Task('d_t5000_mem1', length=1, delay_cost=1)
	S += d_t5000_mem1 >= 43
	d_t5000_mem1 += MAIN_MEM_r[1]

	d_t5011 = S.Task('d_t5011', length=1, delay_cost=1)
	S += d_t5011 >= 43
	d_t5011 += MAS[2]

	d_t5_a1_1_mem0 = S.Task('d_t5_a1_1_mem0', length=1, delay_cost=1)
	S += d_t5_a1_1_mem0 >= 43
	d_t5_a1_1_mem0 += MAS_MEM[4]

	d_t5_a1_1_mem1 = S.Task('d_t5_a1_1_mem1', length=1, delay_cost=1)
	S += d_t5_a1_1_mem1 >= 43
	d_t5_a1_1_mem1 += MAS_MEM[1]

	d_t5_t3_t3_mem0 = S.Task('d_t5_t3_t3_mem0', length=1, delay_cost=1)
	S += d_t5_t3_t3_mem0 >= 43
	d_t5_t3_t3_mem0 += MAS_MEM[0]

	d_t5_t3_t3_mem1 = S.Task('d_t5_t3_t3_mem1', length=1, delay_cost=1)
	S += d_t5_t3_t3_mem1 >= 43
	d_t5_t3_t3_mem1 += MAS_MEM[5]

	c_t0_t00 = S.Task('c_t0_t00', length=1, delay_cost=1)
	S += c_t0_t00 >= 44
	c_t0_t00 += MAS[2]

	c_t1_t1_t3_mem0 = S.Task('c_t1_t1_t3_mem0', length=1, delay_cost=1)
	S += c_t1_t1_t3_mem0 >= 44
	c_t1_t1_t3_mem0 += MAIN_MEM_r[0]

	c_t1_t1_t3_mem1 = S.Task('c_t1_t1_t3_mem1', length=1, delay_cost=1)
	S += c_t1_t1_t3_mem1 >= 44
	c_t1_t1_t3_mem1 += MAIN_MEM_r[1]

	d_t4_t11_mem0 = S.Task('d_t4_t11_mem0', length=1, delay_cost=1)
	S += d_t4_t11_mem0 >= 44
	d_t4_t11_mem0 += MAS_MEM[4]

	d_t4_t11_mem1 = S.Task('d_t4_t11_mem1', length=1, delay_cost=1)
	S += d_t4_t11_mem1 >= 44
	d_t4_t11_mem1 += MAS_MEM[5]

	d_t5000 = S.Task('d_t5000', length=1, delay_cost=1)
	S += d_t5000 >= 44
	d_t5000 += MAS[0]

	d_t5_a1_1 = S.Task('d_t5_a1_1', length=1, delay_cost=1)
	S += d_t5_a1_1 >= 44
	d_t5_a1_1 += MAS[3]

	d_t5_t3_t0_in = S.Task('d_t5_t3_t0_in', length=1, delay_cost=1)
	S += d_t5_t3_t0_in >= 44
	d_t5_t3_t0_in += MM_in[0]

	d_t5_t3_t0_mem0 = S.Task('d_t5_t3_t0_mem0', length=1, delay_cost=1)
	S += d_t5_t3_t0_mem0 >= 44
	d_t5_t3_t0_mem0 += MAS_MEM[0]

	d_t5_t3_t0_mem1 = S.Task('d_t5_t3_t0_mem1', length=1, delay_cost=1)
	S += d_t5_t3_t0_mem1 >= 44
	d_t5_t3_t0_mem1 += MAS_MEM[1]

	d_t5_t3_t3 = S.Task('d_t5_t3_t3', length=1, delay_cost=1)
	S += d_t5_t3_t3 >= 44
	d_t5_t3_t3 += MAS[1]

	c_t1_t0_t3_mem0 = S.Task('c_t1_t0_t3_mem0', length=1, delay_cost=1)
	S += c_t1_t0_t3_mem0 >= 45
	c_t1_t0_t3_mem0 += MAIN_MEM_r[0]

	c_t1_t0_t3_mem1 = S.Task('c_t1_t0_t3_mem1', length=1, delay_cost=1)
	S += c_t1_t0_t3_mem1 >= 45
	c_t1_t0_t3_mem1 += MAIN_MEM_r[1]

	c_t1_t1_t3 = S.Task('c_t1_t1_t3', length=1, delay_cost=1)
	S += c_t1_t1_t3 >= 45
	c_t1_t1_t3 += MAS[1]

	d_t4_t11 = S.Task('d_t4_t11', length=1, delay_cost=1)
	S += d_t4_t11 >= 45
	d_t4_t11 += MAS[0]

	d_t5_t10_mem0 = S.Task('d_t5_t10_mem0', length=1, delay_cost=1)
	S += d_t5_t10_mem0 >= 45
	d_t5_t10_mem0 += MAS_MEM[0]

	d_t5_t10_mem1 = S.Task('d_t5_t10_mem1', length=1, delay_cost=1)
	S += d_t5_t10_mem1 >= 45
	d_t5_t10_mem1 += MAS_MEM[1]

	d_t5_t3_t0 = S.Task('d_t5_t3_t0', length=5, delay_cost=1)
	S += d_t5_t3_t0 >= 45
	d_t5_t3_t0 += MM[0]

	c_t0_t31_mem0 = S.Task('c_t0_t31_mem0', length=1, delay_cost=1)
	S += c_t0_t31_mem0 >= 46
	c_t0_t31_mem0 += MAIN_MEM_r[0]

	c_t0_t31_mem1 = S.Task('c_t0_t31_mem1', length=1, delay_cost=1)
	S += c_t0_t31_mem1 >= 46
	c_t0_t31_mem1 += MAIN_MEM_r[1]

	c_t1_t0_t3 = S.Task('c_t1_t0_t3', length=1, delay_cost=1)
	S += c_t1_t0_t3 >= 46
	c_t1_t0_t3 += MAS[3]

	d_t5_a1_0_mem0 = S.Task('d_t5_a1_0_mem0', length=1, delay_cost=1)
	S += d_t5_a1_0_mem0 >= 46
	d_t5_a1_0_mem0 += MAS_MEM[0]

	d_t5_a1_0_mem1 = S.Task('d_t5_a1_0_mem1', length=1, delay_cost=1)
	S += d_t5_a1_0_mem1 >= 46
	d_t5_a1_0_mem1 += MAS_MEM[5]

	d_t5_t10 = S.Task('d_t5_t10', length=1, delay_cost=1)
	S += d_t5_t10 >= 46
	d_t5_t10 += MAS[2]

	c_t0_t30_mem0 = S.Task('c_t0_t30_mem0', length=1, delay_cost=1)
	S += c_t0_t30_mem0 >= 47
	c_t0_t30_mem0 += MAIN_MEM_r[0]

	c_t0_t30_mem1 = S.Task('c_t0_t30_mem1', length=1, delay_cost=1)
	S += c_t0_t30_mem1 >= 47
	c_t0_t30_mem1 += MAIN_MEM_r[1]

	c_t0_t31 = S.Task('c_t0_t31', length=1, delay_cost=1)
	S += c_t0_t31 >= 47
	c_t0_t31 += MAS[0]

	d_t5_a1_0 = S.Task('d_t5_a1_0', length=1, delay_cost=1)
	S += d_t5_a1_0 >= 47
	d_t5_a1_0 += MAS[1]

	c_t0_t30 = S.Task('c_t0_t30', length=1, delay_cost=1)
	S += c_t0_t30 >= 48
	c_t0_t30 += MAS[0]

	c_t0_t4_t3_mem0 = S.Task('c_t0_t4_t3_mem0', length=1, delay_cost=1)
	S += c_t0_t4_t3_mem0 >= 48
	c_t0_t4_t3_mem0 += MAS_MEM[0]

	c_t0_t4_t3_mem1 = S.Task('c_t0_t4_t3_mem1', length=1, delay_cost=1)
	S += c_t0_t4_t3_mem1 >= 48
	c_t0_t4_t3_mem1 += MAS_MEM[1]

	c_t1_t1_t2_mem0 = S.Task('c_t1_t1_t2_mem0', length=1, delay_cost=1)
	S += c_t1_t1_t2_mem0 >= 48
	c_t1_t1_t2_mem0 += MAIN_MEM_r[0]

	c_t1_t1_t2_mem1 = S.Task('c_t1_t1_t2_mem1', length=1, delay_cost=1)
	S += c_t1_t1_t2_mem1 >= 48
	c_t1_t1_t2_mem1 += MAIN_MEM_r[1]

	c_t0_t4_t3 = S.Task('c_t0_t4_t3', length=1, delay_cost=1)
	S += c_t0_t4_t3 >= 49
	c_t0_t4_t3 += MAS[0]

	c_t1_t0_t2_mem0 = S.Task('c_t1_t0_t2_mem0', length=1, delay_cost=1)
	S += c_t1_t0_t2_mem0 >= 49
	c_t1_t0_t2_mem0 += MAIN_MEM_r[0]

	c_t1_t0_t2_mem1 = S.Task('c_t1_t0_t2_mem1', length=1, delay_cost=1)
	S += c_t1_t0_t2_mem1 >= 49
	c_t1_t0_t2_mem1 += MAIN_MEM_r[1]

	c_t1_t1_t2 = S.Task('c_t1_t1_t2', length=1, delay_cost=1)
	S += c_t1_t1_t2 >= 49
	c_t1_t1_t2 += MAS[2]

	c_t1_t1_t4_in = S.Task('c_t1_t1_t4_in', length=1, delay_cost=1)
	S += c_t1_t1_t4_in >= 49
	c_t1_t1_t4_in += MM_in[0]

	c_t1_t1_t4_mem0 = S.Task('c_t1_t1_t4_mem0', length=1, delay_cost=1)
	S += c_t1_t1_t4_mem0 >= 49
	c_t1_t1_t4_mem0 += MAS_MEM[4]

	c_t1_t1_t4_mem1 = S.Task('c_t1_t1_t4_mem1', length=1, delay_cost=1)
	S += c_t1_t1_t4_mem1 >= 49
	c_t1_t1_t4_mem1 += MAS_MEM[3]

	c_t0_t21_mem0 = S.Task('c_t0_t21_mem0', length=1, delay_cost=1)
	S += c_t0_t21_mem0 >= 50
	c_t0_t21_mem0 += MAIN_MEM_r[0]

	c_t0_t21_mem1 = S.Task('c_t0_t21_mem1', length=1, delay_cost=1)
	S += c_t0_t21_mem1 >= 50
	c_t0_t21_mem1 += MAIN_MEM_r[1]

	c_t1_t0_t2 = S.Task('c_t1_t0_t2', length=1, delay_cost=1)
	S += c_t1_t0_t2 >= 50
	c_t1_t0_t2 += MAS[3]

	c_t1_t0_t4_in = S.Task('c_t1_t0_t4_in', length=1, delay_cost=1)
	S += c_t1_t0_t4_in >= 50
	c_t1_t0_t4_in += MM_in[0]

	c_t1_t0_t4_mem0 = S.Task('c_t1_t0_t4_mem0', length=1, delay_cost=1)
	S += c_t1_t0_t4_mem0 >= 50
	c_t1_t0_t4_mem0 += MAS_MEM[6]

	c_t1_t0_t4_mem1 = S.Task('c_t1_t0_t4_mem1', length=1, delay_cost=1)
	S += c_t1_t0_t4_mem1 >= 50
	c_t1_t0_t4_mem1 += MAS_MEM[7]

	c_t1_t1_t4 = S.Task('c_t1_t1_t4', length=5, delay_cost=1)
	S += c_t1_t1_t4 >= 50
	c_t1_t1_t4 += MM[0]

	c_t0_t21 = S.Task('c_t0_t21', length=1, delay_cost=1)
	S += c_t0_t21 >= 51
	c_t0_t21 += MAS[3]

	c_t0_t4_t1_in = S.Task('c_t0_t4_t1_in', length=1, delay_cost=1)
	S += c_t0_t4_t1_in >= 51
	c_t0_t4_t1_in += MM_in[0]

	c_t0_t4_t1_mem0 = S.Task('c_t0_t4_t1_mem0', length=1, delay_cost=1)
	S += c_t0_t4_t1_mem0 >= 51
	c_t0_t4_t1_mem0 += MAS_MEM[6]

	c_t0_t4_t1_mem1 = S.Task('c_t0_t4_t1_mem1', length=1, delay_cost=1)
	S += c_t0_t4_t1_mem1 >= 51
	c_t0_t4_t1_mem1 += MAS_MEM[1]

	c_t1_t0_t4 = S.Task('c_t1_t0_t4', length=5, delay_cost=1)
	S += c_t1_t0_t4 >= 51
	c_t1_t0_t4 += MM[0]

	c_t1_t31_mem0 = S.Task('c_t1_t31_mem0', length=1, delay_cost=1)
	S += c_t1_t31_mem0 >= 51
	c_t1_t31_mem0 += MAIN_MEM_r[0]

	c_t1_t31_mem1 = S.Task('c_t1_t31_mem1', length=1, delay_cost=1)
	S += c_t1_t31_mem1 >= 51
	c_t1_t31_mem1 += MAIN_MEM_r[1]

	c_t0_t4_t1 = S.Task('c_t0_t4_t1', length=5, delay_cost=1)
	S += c_t0_t4_t1 >= 52
	c_t0_t4_t1 += MM[0]

	c_t1_t30_mem0 = S.Task('c_t1_t30_mem0', length=1, delay_cost=1)
	S += c_t1_t30_mem0 >= 52
	c_t1_t30_mem0 += MAIN_MEM_r[0]

	c_t1_t30_mem1 = S.Task('c_t1_t30_mem1', length=1, delay_cost=1)
	S += c_t1_t30_mem1 >= 52
	c_t1_t30_mem1 += MAIN_MEM_r[1]

	c_t1_t31 = S.Task('c_t1_t31', length=1, delay_cost=1)
	S += c_t1_t31 >= 52
	c_t1_t31 += MAS[0]

	c_t1_t4_t1_in = S.Task('c_t1_t4_t1_in', length=1, delay_cost=1)
	S += c_t1_t4_t1_in >= 52
	c_t1_t4_t1_in += MM_in[0]

	c_t1_t4_t1_mem0 = S.Task('c_t1_t4_t1_mem0', length=1, delay_cost=1)
	S += c_t1_t4_t1_mem0 >= 52
	c_t1_t4_t1_mem0 += MAS_MEM[4]

	c_t1_t4_t1_mem1 = S.Task('c_t1_t4_t1_mem1', length=1, delay_cost=1)
	S += c_t1_t4_t1_mem1 >= 52
	c_t1_t4_t1_mem1 += MAS_MEM[1]

	c_t1_t30 = S.Task('c_t1_t30', length=1, delay_cost=1)
	S += c_t1_t30 >= 53
	c_t1_t30 += MAS[1]

	c_t1_t4_t0_in = S.Task('c_t1_t4_t0_in', length=1, delay_cost=1)
	S += c_t1_t4_t0_in >= 53
	c_t1_t4_t0_in += MM_in[0]

	c_t1_t4_t0_mem0 = S.Task('c_t1_t4_t0_mem0', length=1, delay_cost=1)
	S += c_t1_t4_t0_mem0 >= 53
	c_t1_t4_t0_mem0 += MAS_MEM[0]

	c_t1_t4_t0_mem1 = S.Task('c_t1_t4_t0_mem1', length=1, delay_cost=1)
	S += c_t1_t4_t0_mem1 >= 53
	c_t1_t4_t0_mem1 += MAS_MEM[3]

	c_t1_t4_t1 = S.Task('c_t1_t4_t1', length=5, delay_cost=1)
	S += c_t1_t4_t1 >= 53
	c_t1_t4_t1 += MM[0]

	c_t1_t4_t3_mem0 = S.Task('c_t1_t4_t3_mem0', length=1, delay_cost=1)
	S += c_t1_t4_t3_mem0 >= 53
	c_t1_t4_t3_mem0 += MAS_MEM[2]

	c_t1_t4_t3_mem1 = S.Task('c_t1_t4_t3_mem1', length=1, delay_cost=1)
	S += c_t1_t4_t3_mem1 >= 53
	c_t1_t4_t3_mem1 += MAS_MEM[1]

	d_t5001_mem0 = S.Task('d_t5001_mem0', length=1, delay_cost=1)
	S += d_t5001_mem0 >= 53
	d_t5001_mem0 += MAIN_MEM_r[0]

	d_t5001_mem1 = S.Task('d_t5001_mem1', length=1, delay_cost=1)
	S += d_t5001_mem1 >= 53
	d_t5001_mem1 += MAIN_MEM_r[1]

	c_t0_t20_mem0 = S.Task('c_t0_t20_mem0', length=1, delay_cost=1)
	S += c_t0_t20_mem0 >= 54
	c_t0_t20_mem0 += MAIN_MEM_r[0]

	c_t0_t20_mem1 = S.Task('c_t0_t20_mem1', length=1, delay_cost=1)
	S += c_t0_t20_mem1 >= 54
	c_t0_t20_mem1 += MAIN_MEM_r[1]

	c_t1_t4_t0 = S.Task('c_t1_t4_t0', length=5, delay_cost=1)
	S += c_t1_t4_t0 >= 54
	c_t1_t4_t0 += MM[0]

	c_t1_t4_t3 = S.Task('c_t1_t4_t3', length=1, delay_cost=1)
	S += c_t1_t4_t3 >= 54
	c_t1_t4_t3 += MAS[0]

	d_t5001 = S.Task('d_t5001', length=1, delay_cost=1)
	S += d_t5001 >= 54
	d_t5001 += MAS[1]

	d_t5_t3_t1_in = S.Task('d_t5_t3_t1_in', length=1, delay_cost=1)
	S += d_t5_t3_t1_in >= 54
	d_t5_t3_t1_in += MM_in[0]

	d_t5_t3_t1_mem0 = S.Task('d_t5_t3_t1_mem0', length=1, delay_cost=1)
	S += d_t5_t3_t1_mem0 >= 54
	d_t5_t3_t1_mem0 += MAS_MEM[2]

	d_t5_t3_t1_mem1 = S.Task('d_t5_t3_t1_mem1', length=1, delay_cost=1)
	S += d_t5_t3_t1_mem1 >= 54
	d_t5_t3_t1_mem1 += MAS_MEM[5]

	d_t5_t3_t2_mem0 = S.Task('d_t5_t3_t2_mem0', length=1, delay_cost=1)
	S += d_t5_t3_t2_mem0 >= 54
	d_t5_t3_t2_mem0 += MAS_MEM[0]

	d_t5_t3_t2_mem1 = S.Task('d_t5_t3_t2_mem1', length=1, delay_cost=1)
	S += d_t5_t3_t2_mem1 >= 54
	d_t5_t3_t2_mem1 += MAS_MEM[3]

	c_t0_t1_t3_mem0 = S.Task('c_t0_t1_t3_mem0', length=1, delay_cost=1)
	S += c_t0_t1_t3_mem0 >= 55
	c_t0_t1_t3_mem0 += MAIN_MEM_r[0]

	c_t0_t1_t3_mem1 = S.Task('c_t0_t1_t3_mem1', length=1, delay_cost=1)
	S += c_t0_t1_t3_mem1 >= 55
	c_t0_t1_t3_mem1 += MAIN_MEM_r[1]

	c_t0_t20 = S.Task('c_t0_t20', length=1, delay_cost=1)
	S += c_t0_t20 >= 55
	c_t0_t20 += MAS[3]

	c_t0_t4_t0_in = S.Task('c_t0_t4_t0_in', length=1, delay_cost=1)
	S += c_t0_t4_t0_in >= 55
	c_t0_t4_t0_in += MM_in[0]

	c_t0_t4_t0_mem0 = S.Task('c_t0_t4_t0_mem0', length=1, delay_cost=1)
	S += c_t0_t4_t0_mem0 >= 55
	c_t0_t4_t0_mem0 += MAS_MEM[6]

	c_t0_t4_t0_mem1 = S.Task('c_t0_t4_t0_mem1', length=1, delay_cost=1)
	S += c_t0_t4_t0_mem1 >= 55
	c_t0_t4_t0_mem1 += MAS_MEM[1]

	d_t5_t11_mem0 = S.Task('d_t5_t11_mem0', length=1, delay_cost=1)
	S += d_t5_t11_mem0 >= 55
	d_t5_t11_mem0 += MAS_MEM[2]

	d_t5_t11_mem1 = S.Task('d_t5_t11_mem1', length=1, delay_cost=1)
	S += d_t5_t11_mem1 >= 55
	d_t5_t11_mem1 += MAS_MEM[5]

	d_t5_t3_t1 = S.Task('d_t5_t3_t1', length=5, delay_cost=1)
	S += d_t5_t3_t1 >= 55
	d_t5_t3_t1 += MM[0]

	d_t5_t3_t2 = S.Task('d_t5_t3_t2', length=1, delay_cost=1)
	S += d_t5_t3_t2 >= 55
	d_t5_t3_t2 += MAS[0]

	c_t0_t1_t3 = S.Task('c_t0_t1_t3', length=1, delay_cost=1)
	S += c_t0_t1_t3 >= 56
	c_t0_t1_t3 += MAS[3]

	c_t0_t4_t0 = S.Task('c_t0_t4_t0', length=5, delay_cost=1)
	S += c_t0_t4_t0 >= 56
	c_t0_t4_t0 += MM[0]

	c_t0_t4_t2_mem0 = S.Task('c_t0_t4_t2_mem0', length=1, delay_cost=1)
	S += c_t0_t4_t2_mem0 >= 56
	c_t0_t4_t2_mem0 += MAS_MEM[6]

	c_t0_t4_t2_mem1 = S.Task('c_t0_t4_t2_mem1', length=1, delay_cost=1)
	S += c_t0_t4_t2_mem1 >= 56
	c_t0_t4_t2_mem1 += MAS_MEM[7]

	d_t4010_mem0 = S.Task('d_t4010_mem0', length=1, delay_cost=1)
	S += d_t4010_mem0 >= 56
	d_t4010_mem0 += MAIN_MEM_r[0]

	d_t4010_mem1 = S.Task('d_t4010_mem1', length=1, delay_cost=1)
	S += d_t4010_mem1 >= 56
	d_t4010_mem1 += MAIN_MEM_r[1]

	d_t5_t11 = S.Task('d_t5_t11', length=1, delay_cost=1)
	S += d_t5_t11 >= 56
	d_t5_t11 += MAS[0]

	c_t0_t1_t2_mem0 = S.Task('c_t0_t1_t2_mem0', length=1, delay_cost=1)
	S += c_t0_t1_t2_mem0 >= 57
	c_t0_t1_t2_mem0 += MAIN_MEM_r[0]

	c_t0_t1_t2_mem1 = S.Task('c_t0_t1_t2_mem1', length=1, delay_cost=1)
	S += c_t0_t1_t2_mem1 >= 57
	c_t0_t1_t2_mem1 += MAIN_MEM_r[1]

	c_t0_t4_t2 = S.Task('c_t0_t4_t2', length=1, delay_cost=1)
	S += c_t0_t4_t2 >= 57
	c_t0_t4_t2 += MAS[0]

	d_t4010 = S.Task('d_t4010', length=1, delay_cost=1)
	S += d_t4010 >= 57
	d_t4010 += MAS[3]

	d_t4_a1_0_mem0 = S.Task('d_t4_a1_0_mem0', length=1, delay_cost=1)
	S += d_t4_a1_0_mem0 >= 57
	d_t4_a1_0_mem0 += MAS_MEM[6]

	d_t4_a1_0_mem1 = S.Task('d_t4_a1_0_mem1', length=1, delay_cost=1)
	S += d_t4_a1_0_mem1 >= 57
	d_t4_a1_0_mem1 += MAS_MEM[5]

	d_t4_a1_1_mem0 = S.Task('d_t4_a1_1_mem0', length=1, delay_cost=1)
	S += d_t4_a1_1_mem0 >= 57
	d_t4_a1_1_mem0 += MAS_MEM[4]

	d_t4_a1_1_mem1 = S.Task('d_t4_a1_1_mem1', length=1, delay_cost=1)
	S += d_t4_a1_1_mem1 >= 57
	d_t4_a1_1_mem1 += MAS_MEM[7]

	c_t0_t0_t3_mem0 = S.Task('c_t0_t0_t3_mem0', length=1, delay_cost=1)
	S += c_t0_t0_t3_mem0 >= 58
	c_t0_t0_t3_mem0 += MAIN_MEM_r[0]

	c_t0_t0_t3_mem1 = S.Task('c_t0_t0_t3_mem1', length=1, delay_cost=1)
	S += c_t0_t0_t3_mem1 >= 58
	c_t0_t0_t3_mem1 += MAIN_MEM_r[1]

	c_t0_t1_t2 = S.Task('c_t0_t1_t2', length=1, delay_cost=1)
	S += c_t0_t1_t2 >= 58
	c_t0_t1_t2 += MAS[0]

	c_t0_t1_t4_in = S.Task('c_t0_t1_t4_in', length=1, delay_cost=1)
	S += c_t0_t1_t4_in >= 58
	c_t0_t1_t4_in += MM_in[0]

	c_t0_t1_t4_mem0 = S.Task('c_t0_t1_t4_mem0', length=1, delay_cost=1)
	S += c_t0_t1_t4_mem0 >= 58
	c_t0_t1_t4_mem0 += MAS_MEM[0]

	c_t0_t1_t4_mem1 = S.Task('c_t0_t1_t4_mem1', length=1, delay_cost=1)
	S += c_t0_t1_t4_mem1 >= 58
	c_t0_t1_t4_mem1 += MAS_MEM[7]

	d_t4_a1_0 = S.Task('d_t4_a1_0', length=1, delay_cost=1)
	S += d_t4_a1_0 >= 58
	d_t4_a1_0 += MAS[2]

	d_t4_a1_1 = S.Task('d_t4_a1_1', length=1, delay_cost=1)
	S += d_t4_a1_1 >= 58
	d_t4_a1_1 += MAS[1]

	d_t4_t3_t3_mem0 = S.Task('d_t4_t3_t3_mem0', length=1, delay_cost=1)
	S += d_t4_t3_t3_mem0 >= 58
	d_t4_t3_t3_mem0 += MAS_MEM[6]

	d_t4_t3_t3_mem1 = S.Task('d_t4_t3_t3_mem1', length=1, delay_cost=1)
	S += d_t4_t3_t3_mem1 >= 58
	d_t4_t3_t3_mem1 += MAS_MEM[5]

	c_t0_t0_t2_mem0 = S.Task('c_t0_t0_t2_mem0', length=1, delay_cost=1)
	S += c_t0_t0_t2_mem0 >= 59
	c_t0_t0_t2_mem0 += MAIN_MEM_r[0]

	c_t0_t0_t2_mem1 = S.Task('c_t0_t0_t2_mem1', length=1, delay_cost=1)
	S += c_t0_t0_t2_mem1 >= 59
	c_t0_t0_t2_mem1 += MAIN_MEM_r[1]

	c_t0_t0_t3 = S.Task('c_t0_t0_t3', length=1, delay_cost=1)
	S += c_t0_t0_t3 >= 59
	c_t0_t0_t3 += MAS[3]

	c_t0_t1_t4 = S.Task('c_t0_t1_t4', length=5, delay_cost=1)
	S += c_t0_t1_t4 >= 59
	c_t0_t1_t4 += MM[0]

	d_t4_t3_t0_in = S.Task('d_t4_t3_t0_in', length=1, delay_cost=1)
	S += d_t4_t3_t0_in >= 59
	d_t4_t3_t0_in += MM_in[0]

	d_t4_t3_t0_mem0 = S.Task('d_t4_t3_t0_mem0', length=1, delay_cost=1)
	S += d_t4_t3_t0_mem0 >= 59
	d_t4_t3_t0_mem0 += MAS_MEM[6]

	d_t4_t3_t0_mem1 = S.Task('d_t4_t3_t0_mem1', length=1, delay_cost=1)
	S += d_t4_t3_t0_mem1 >= 59
	d_t4_t3_t0_mem1 += MAS_MEM[7]

	d_t4_t3_t3 = S.Task('d_t4_t3_t3', length=1, delay_cost=1)
	S += d_t4_t3_t3 >= 59
	d_t4_t3_t3 += MAS[1]

	c_t0_t0_t2 = S.Task('c_t0_t0_t2', length=1, delay_cost=1)
	S += c_t0_t0_t2 >= 60
	c_t0_t0_t2 += MAS[0]

	c_t2_t0_t1_in = S.Task('c_t2_t0_t1_in', length=1, delay_cost=1)
	S += c_t2_t0_t1_in >= 60
	c_t2_t0_t1_in += MM_in[0]

	c_t2_t0_t1_mem0 = S.Task('c_t2_t0_t1_mem0', length=1, delay_cost=1)
	S += c_t2_t0_t1_mem0 >= 60
	c_t2_t0_t1_mem0 += MAIN_MEM_r[0]

	c_t2_t0_t1_mem1 = S.Task('c_t2_t0_t1_mem1', length=1, delay_cost=1)
	S += c_t2_t0_t1_mem1 >= 60
	c_t2_t0_t1_mem1 += MAIN_MEM_r[1]

	d_t4_t10_mem0 = S.Task('d_t4_t10_mem0', length=1, delay_cost=1)
	S += d_t4_t10_mem0 >= 60
	d_t4_t10_mem0 += MAS_MEM[6]

	d_t4_t10_mem1 = S.Task('d_t4_t10_mem1', length=1, delay_cost=1)
	S += d_t4_t10_mem1 >= 60
	d_t4_t10_mem1 += MAS_MEM[7]

	d_t4_t3_t0 = S.Task('d_t4_t3_t0', length=5, delay_cost=1)
	S += d_t4_t3_t0 >= 60
	d_t4_t3_t0 += MM[0]

	c_t2_t0_t1 = S.Task('c_t2_t0_t1', length=5, delay_cost=1)
	S += c_t2_t0_t1 >= 61
	c_t2_t0_t1 += MM[0]

	c_t2_t1_t1_in = S.Task('c_t2_t1_t1_in', length=1, delay_cost=1)
	S += c_t2_t1_t1_in >= 61
	c_t2_t1_t1_in += MM_in[0]

	c_t2_t1_t1_mem0 = S.Task('c_t2_t1_t1_mem0', length=1, delay_cost=1)
	S += c_t2_t1_t1_mem0 >= 61
	c_t2_t1_t1_mem0 += MAIN_MEM_r[0]

	c_t2_t1_t1_mem1 = S.Task('c_t2_t1_t1_mem1', length=1, delay_cost=1)
	S += c_t2_t1_t1_mem1 >= 61
	c_t2_t1_t1_mem1 += MAIN_MEM_r[1]

	d_t4_t10 = S.Task('d_t4_t10', length=1, delay_cost=1)
	S += d_t4_t10 >= 61
	d_t4_t10 += MAS[1]

	c_t2_t1_t0_in = S.Task('c_t2_t1_t0_in', length=1, delay_cost=1)
	S += c_t2_t1_t0_in >= 62
	c_t2_t1_t0_in += MM_in[0]

	c_t2_t1_t0_mem0 = S.Task('c_t2_t1_t0_mem0', length=1, delay_cost=1)
	S += c_t2_t1_t0_mem0 >= 62
	c_t2_t1_t0_mem0 += MAIN_MEM_r[0]

	c_t2_t1_t0_mem1 = S.Task('c_t2_t1_t0_mem1', length=1, delay_cost=1)
	S += c_t2_t1_t0_mem1 >= 62
	c_t2_t1_t0_mem1 += MAIN_MEM_r[1]

	c_t2_t1_t1 = S.Task('c_t2_t1_t1', length=5, delay_cost=1)
	S += c_t2_t1_t1 >= 62
	c_t2_t1_t1 += MM[0]

	c_t2_t0_t0_in = S.Task('c_t2_t0_t0_in', length=1, delay_cost=1)
	S += c_t2_t0_t0_in >= 63
	c_t2_t0_t0_in += MM_in[0]

	c_t2_t0_t0_mem0 = S.Task('c_t2_t0_t0_mem0', length=1, delay_cost=1)
	S += c_t2_t0_t0_mem0 >= 63
	c_t2_t0_t0_mem0 += MAIN_MEM_r[0]

	c_t2_t0_t0_mem1 = S.Task('c_t2_t0_t0_mem1', length=1, delay_cost=1)
	S += c_t2_t0_t0_mem1 >= 63
	c_t2_t0_t0_mem1 += MAIN_MEM_r[1]

	c_t2_t1_t0 = S.Task('c_t2_t1_t0', length=5, delay_cost=1)
	S += c_t2_t1_t0 >= 63
	c_t2_t1_t0 += MM[0]

	c_t0_t0_t4_in = S.Task('c_t0_t0_t4_in', length=1, delay_cost=1)
	S += c_t0_t0_t4_in >= 64
	c_t0_t0_t4_in += MM_in[0]

	c_t0_t0_t4_mem0 = S.Task('c_t0_t0_t4_mem0', length=1, delay_cost=1)
	S += c_t0_t0_t4_mem0 >= 64
	c_t0_t0_t4_mem0 += MAS_MEM[0]

	c_t0_t0_t4_mem1 = S.Task('c_t0_t0_t4_mem1', length=1, delay_cost=1)
	S += c_t0_t0_t4_mem1 >= 64
	c_t0_t0_t4_mem1 += MAS_MEM[7]

	c_t2_t0_t0 = S.Task('c_t2_t0_t0', length=5, delay_cost=1)
	S += c_t2_t0_t0 >= 64
	c_t2_t0_t0 += MM[0]

	c_t2_t0_t3_mem0 = S.Task('c_t2_t0_t3_mem0', length=1, delay_cost=1)
	S += c_t2_t0_t3_mem0 >= 64
	c_t2_t0_t3_mem0 += MAIN_MEM_r[0]

	c_t2_t0_t3_mem1 = S.Task('c_t2_t0_t3_mem1', length=1, delay_cost=1)
	S += c_t2_t0_t3_mem1 >= 64
	c_t2_t0_t3_mem1 += MAIN_MEM_r[1]

	c_t0_t0_t4 = S.Task('c_t0_t0_t4', length=5, delay_cost=1)
	S += c_t0_t0_t4 >= 65
	c_t0_t0_t4 += MM[0]

	c_t2_t0_t3 = S.Task('c_t2_t0_t3', length=1, delay_cost=1)
	S += c_t2_t0_t3 >= 65
	c_t2_t0_t3 += MAS[1]

	c_t4011_mem0 = S.Task('c_t4011_mem0', length=1, delay_cost=1)
	S += c_t4011_mem0 >= 65
	c_t4011_mem0 += MAIN_MEM_r[0]

	c_t4011_mem1 = S.Task('c_t4011_mem1', length=1, delay_cost=1)
	S += c_t4011_mem1 >= 65
	c_t4011_mem1 += MAIN_MEM_r[1]

	c_t4010_mem0 = S.Task('c_t4010_mem0', length=1, delay_cost=1)
	S += c_t4010_mem0 >= 66
	c_t4010_mem0 += MAIN_MEM_r[0]

	c_t4010_mem1 = S.Task('c_t4010_mem1', length=1, delay_cost=1)
	S += c_t4010_mem1 >= 66
	c_t4010_mem1 += MAIN_MEM_r[1]

	c_t4011 = S.Task('c_t4011', length=1, delay_cost=1)
	S += c_t4011 >= 66
	c_t4011 += MAS[2]

	c_t2_t1_t5_mem0 = S.Task('c_t2_t1_t5_mem0', length=1, delay_cost=1)
	S += c_t2_t1_t5_mem0 >= 67
	c_t2_t1_t5_mem0 += MM_MEM[0]

	c_t2_t1_t5_mem1 = S.Task('c_t2_t1_t5_mem1', length=1, delay_cost=1)
	S += c_t2_t1_t5_mem1 >= 67
	c_t2_t1_t5_mem1 += MM_MEM[1]

	c_t4010 = S.Task('c_t4010', length=1, delay_cost=1)
	S += c_t4010 >= 67
	c_t4010 += MAS[0]

	c_t4_t1_t2_mem0 = S.Task('c_t4_t1_t2_mem0', length=1, delay_cost=1)
	S += c_t4_t1_t2_mem0 >= 67
	c_t4_t1_t2_mem0 += MAS_MEM[0]

	c_t4_t1_t2_mem1 = S.Task('c_t4_t1_t2_mem1', length=1, delay_cost=1)
	S += c_t4_t1_t2_mem1 >= 67
	c_t4_t1_t2_mem1 += MAS_MEM[5]

	c_t5001_mem0 = S.Task('c_t5001_mem0', length=1, delay_cost=1)
	S += c_t5001_mem0 >= 67
	c_t5001_mem0 += MAIN_MEM_r[0]

	c_t5001_mem1 = S.Task('c_t5001_mem1', length=1, delay_cost=1)
	S += c_t5001_mem1 >= 67
	c_t5001_mem1 += MAIN_MEM_r[1]

	c_t2_t10_mem0 = S.Task('c_t2_t10_mem0', length=1, delay_cost=1)
	S += c_t2_t10_mem0 >= 68
	c_t2_t10_mem0 += MM_MEM[0]

	c_t2_t10_mem1 = S.Task('c_t2_t10_mem1', length=1, delay_cost=1)
	S += c_t2_t10_mem1 >= 68
	c_t2_t10_mem1 += MM_MEM[1]

	c_t2_t1_t2_mem0 = S.Task('c_t2_t1_t2_mem0', length=1, delay_cost=1)
	S += c_t2_t1_t2_mem0 >= 68
	c_t2_t1_t2_mem0 += MAIN_MEM_r[0]

	c_t2_t1_t2_mem1 = S.Task('c_t2_t1_t2_mem1', length=1, delay_cost=1)
	S += c_t2_t1_t2_mem1 >= 68
	c_t2_t1_t2_mem1 += MAIN_MEM_r[1]

	c_t2_t1_t5 = S.Task('c_t2_t1_t5', length=1, delay_cost=1)
	S += c_t2_t1_t5 >= 68
	c_t2_t1_t5 += MAS[0]

	c_t4_t1_t2 = S.Task('c_t4_t1_t2', length=1, delay_cost=1)
	S += c_t4_t1_t2 >= 68
	c_t4_t1_t2 += MAS[2]

	c_t5001 = S.Task('c_t5001', length=1, delay_cost=1)
	S += c_t5001 >= 68
	c_t5001 += MAS[1]

	c_t2_t00_mem0 = S.Task('c_t2_t00_mem0', length=1, delay_cost=1)
	S += c_t2_t00_mem0 >= 69
	c_t2_t00_mem0 += MM_MEM[0]

	c_t2_t00_mem1 = S.Task('c_t2_t00_mem1', length=1, delay_cost=1)
	S += c_t2_t00_mem1 >= 69
	c_t2_t00_mem1 += MM_MEM[1]

	c_t2_t10 = S.Task('c_t2_t10', length=1, delay_cost=1)
	S += c_t2_t10 >= 69
	c_t2_t10 += MAS[1]

	c_t2_t1_t2 = S.Task('c_t2_t1_t2', length=1, delay_cost=1)
	S += c_t2_t1_t2 >= 69
	c_t2_t1_t2 += MAS[3]

	c_t4101_mem0 = S.Task('c_t4101_mem0', length=1, delay_cost=1)
	S += c_t4101_mem0 >= 69
	c_t4101_mem0 += MAIN_MEM_r[0]

	c_t4101_mem1 = S.Task('c_t4101_mem1', length=1, delay_cost=1)
	S += c_t4101_mem1 >= 69
	c_t4101_mem1 += MAIN_MEM_r[1]

	c_t2_t00 = S.Task('c_t2_t00', length=1, delay_cost=1)
	S += c_t2_t00 >= 70
	c_t2_t00 += MAS[2]

	c_t2_t0_t2_mem0 = S.Task('c_t2_t0_t2_mem0', length=1, delay_cost=1)
	S += c_t2_t0_t2_mem0 >= 70
	c_t2_t0_t2_mem0 += MAIN_MEM_r[0]

	c_t2_t0_t2_mem1 = S.Task('c_t2_t0_t2_mem1', length=1, delay_cost=1)
	S += c_t2_t0_t2_mem1 >= 70
	c_t2_t0_t2_mem1 += MAIN_MEM_r[1]

	c_t2_t0_t5_mem0 = S.Task('c_t2_t0_t5_mem0', length=1, delay_cost=1)
	S += c_t2_t0_t5_mem0 >= 70
	c_t2_t0_t5_mem0 += MM_MEM[0]

	c_t2_t0_t5_mem1 = S.Task('c_t2_t0_t5_mem1', length=1, delay_cost=1)
	S += c_t2_t0_t5_mem1 >= 70
	c_t2_t0_t5_mem1 += MM_MEM[1]

	c_t4101 = S.Task('c_t4101', length=1, delay_cost=1)
	S += c_t4101 >= 70
	c_t4101 += MAS[0]

	c_t2_t0_t2 = S.Task('c_t2_t0_t2', length=1, delay_cost=1)
	S += c_t2_t0_t2 >= 71
	c_t2_t0_t2 += MAS[1]

	c_t2_t0_t4_in = S.Task('c_t2_t0_t4_in', length=1, delay_cost=1)
	S += c_t2_t0_t4_in >= 71
	c_t2_t0_t4_in += MM_in[0]

	c_t2_t0_t4_mem0 = S.Task('c_t2_t0_t4_mem0', length=1, delay_cost=1)
	S += c_t2_t0_t4_mem0 >= 71
	c_t2_t0_t4_mem0 += MAS_MEM[2]

	c_t2_t0_t4_mem1 = S.Task('c_t2_t0_t4_mem1', length=1, delay_cost=1)
	S += c_t2_t0_t4_mem1 >= 71
	c_t2_t0_t4_mem1 += MAS_MEM[3]

	c_t2_t0_t5 = S.Task('c_t2_t0_t5', length=1, delay_cost=1)
	S += c_t2_t0_t5 >= 71
	c_t2_t0_t5 += MAS[0]

	c_t2_t1_t3_mem0 = S.Task('c_t2_t1_t3_mem0', length=1, delay_cost=1)
	S += c_t2_t1_t3_mem0 >= 71
	c_t2_t1_t3_mem0 += MAIN_MEM_r[0]

	c_t2_t1_t3_mem1 = S.Task('c_t2_t1_t3_mem1', length=1, delay_cost=1)
	S += c_t2_t1_t3_mem1 >= 71
	c_t2_t1_t3_mem1 += MAIN_MEM_r[1]

	c_t2_t0_t4 = S.Task('c_t2_t0_t4', length=5, delay_cost=1)
	S += c_t2_t0_t4 >= 72
	c_t2_t0_t4 += MM[0]

	c_t2_t1_t3 = S.Task('c_t2_t1_t3', length=1, delay_cost=1)
	S += c_t2_t1_t3 >= 72
	c_t2_t1_t3 += MAS[3]

	c_t2_t1_t4_in = S.Task('c_t2_t1_t4_in', length=1, delay_cost=1)
	S += c_t2_t1_t4_in >= 72
	c_t2_t1_t4_in += MM_in[0]

	c_t2_t1_t4_mem0 = S.Task('c_t2_t1_t4_mem0', length=1, delay_cost=1)
	S += c_t2_t1_t4_mem0 >= 72
	c_t2_t1_t4_mem0 += MAS_MEM[6]

	c_t2_t1_t4_mem1 = S.Task('c_t2_t1_t4_mem1', length=1, delay_cost=1)
	S += c_t2_t1_t4_mem1 >= 72
	c_t2_t1_t4_mem1 += MAS_MEM[7]

	c_t4110_mem0 = S.Task('c_t4110_mem0', length=1, delay_cost=1)
	S += c_t4110_mem0 >= 72
	c_t4110_mem0 += MAIN_MEM_r[0]

	c_t4110_mem1 = S.Task('c_t4110_mem1', length=1, delay_cost=1)
	S += c_t4110_mem1 >= 72
	c_t4110_mem1 += MAIN_MEM_r[1]

	c_t2_t1_t4 = S.Task('c_t2_t1_t4', length=5, delay_cost=1)
	S += c_t2_t1_t4 >= 73
	c_t2_t1_t4 += MM[0]

	c_t4100_mem0 = S.Task('c_t4100_mem0', length=1, delay_cost=1)
	S += c_t4100_mem0 >= 73
	c_t4100_mem0 += MAIN_MEM_r[0]

	c_t4100_mem1 = S.Task('c_t4100_mem1', length=1, delay_cost=1)
	S += c_t4100_mem1 >= 73
	c_t4100_mem1 += MAIN_MEM_r[1]

	c_t4110 = S.Task('c_t4110', length=1, delay_cost=1)
	S += c_t4110 >= 73
	c_t4110 += MAS[1]

	c_t4_t1_t0_in = S.Task('c_t4_t1_t0_in', length=1, delay_cost=1)
	S += c_t4_t1_t0_in >= 73
	c_t4_t1_t0_in += MM_in[0]

	c_t4_t1_t0_mem0 = S.Task('c_t4_t1_t0_mem0', length=1, delay_cost=1)
	S += c_t4_t1_t0_mem0 >= 73
	c_t4_t1_t0_mem0 += MAS_MEM[0]

	c_t4_t1_t0_mem1 = S.Task('c_t4_t1_t0_mem1', length=1, delay_cost=1)
	S += c_t4_t1_t0_mem1 >= 73
	c_t4_t1_t0_mem1 += MAS_MEM[3]

	c_t4001_mem0 = S.Task('c_t4001_mem0', length=1, delay_cost=1)
	S += c_t4001_mem0 >= 74
	c_t4001_mem0 += MAIN_MEM_r[0]

	c_t4001_mem1 = S.Task('c_t4001_mem1', length=1, delay_cost=1)
	S += c_t4001_mem1 >= 74
	c_t4001_mem1 += MAIN_MEM_r[1]

	c_t4100 = S.Task('c_t4100', length=1, delay_cost=1)
	S += c_t4100 >= 74
	c_t4100 += MAS[0]

	c_t4_t1_t0 = S.Task('c_t4_t1_t0', length=5, delay_cost=1)
	S += c_t4_t1_t0 >= 74
	c_t4_t1_t0 += MM[0]

	c_t4_t30_mem0 = S.Task('c_t4_t30_mem0', length=1, delay_cost=1)
	S += c_t4_t30_mem0 >= 74
	c_t4_t30_mem0 += MAS_MEM[0]

	c_t4_t30_mem1 = S.Task('c_t4_t30_mem1', length=1, delay_cost=1)
	S += c_t4_t30_mem1 >= 74
	c_t4_t30_mem1 += MAS_MEM[3]

	c_t4001 = S.Task('c_t4001', length=1, delay_cost=1)
	S += c_t4001 >= 75
	c_t4001 += MAS[0]

	c_t4111_mem0 = S.Task('c_t4111_mem0', length=1, delay_cost=1)
	S += c_t4111_mem0 >= 75
	c_t4111_mem0 += MAIN_MEM_r[0]

	c_t4111_mem1 = S.Task('c_t4111_mem1', length=1, delay_cost=1)
	S += c_t4111_mem1 >= 75
	c_t4111_mem1 += MAIN_MEM_r[1]

	c_t4_t0_t1_in = S.Task('c_t4_t0_t1_in', length=1, delay_cost=1)
	S += c_t4_t0_t1_in >= 75
	c_t4_t0_t1_in += MM_in[0]

	c_t4_t0_t1_mem0 = S.Task('c_t4_t0_t1_mem0', length=1, delay_cost=1)
	S += c_t4_t0_t1_mem0 >= 75
	c_t4_t0_t1_mem0 += MAS_MEM[0]

	c_t4_t0_t1_mem1 = S.Task('c_t4_t0_t1_mem1', length=1, delay_cost=1)
	S += c_t4_t0_t1_mem1 >= 75
	c_t4_t0_t1_mem1 += MAS_MEM[1]

	c_t4_t30 = S.Task('c_t4_t30', length=1, delay_cost=1)
	S += c_t4_t30 >= 75
	c_t4_t30 += MAS[1]

	c_t3110_mem0 = S.Task('c_t3110_mem0', length=1, delay_cost=1)
	S += c_t3110_mem0 >= 76
	c_t3110_mem0 += MAIN_MEM_r[0]

	c_t3110_mem1 = S.Task('c_t3110_mem1', length=1, delay_cost=1)
	S += c_t3110_mem1 >= 76
	c_t3110_mem1 += MAIN_MEM_r[1]

	c_t4111 = S.Task('c_t4111', length=1, delay_cost=1)
	S += c_t4111 >= 76
	c_t4111 += MAS[1]

	c_t4_t0_t1 = S.Task('c_t4_t0_t1', length=5, delay_cost=1)
	S += c_t4_t0_t1 >= 76
	c_t4_t0_t1 += MM[0]

	c_t4_t0_t3_mem0 = S.Task('c_t4_t0_t3_mem0', length=1, delay_cost=1)
	S += c_t4_t0_t3_mem0 >= 76
	c_t4_t0_t3_mem0 += MAS_MEM[0]

	c_t4_t0_t3_mem1 = S.Task('c_t4_t0_t3_mem1', length=1, delay_cost=1)
	S += c_t4_t0_t3_mem1 >= 76
	c_t4_t0_t3_mem1 += MAS_MEM[1]

	c_t4_t1_t1_in = S.Task('c_t4_t1_t1_in', length=1, delay_cost=1)
	S += c_t4_t1_t1_in >= 76
	c_t4_t1_t1_in += MM_in[0]

	c_t4_t1_t1_mem0 = S.Task('c_t4_t1_t1_mem0', length=1, delay_cost=1)
	S += c_t4_t1_t1_mem0 >= 76
	c_t4_t1_t1_mem0 += MAS_MEM[4]

	c_t4_t1_t1_mem1 = S.Task('c_t4_t1_t1_mem1', length=1, delay_cost=1)
	S += c_t4_t1_t1_mem1 >= 76
	c_t4_t1_t1_mem1 += MAS_MEM[3]

	c_t3101_mem0 = S.Task('c_t3101_mem0', length=1, delay_cost=1)
	S += c_t3101_mem0 >= 77
	c_t3101_mem0 += MAIN_MEM_r[0]

	c_t3101_mem1 = S.Task('c_t3101_mem1', length=1, delay_cost=1)
	S += c_t3101_mem1 >= 77
	c_t3101_mem1 += MAIN_MEM_r[1]

	c_t3110 = S.Task('c_t3110', length=1, delay_cost=1)
	S += c_t3110 >= 77
	c_t3110 += MAS[0]

	c_t4_t0_t3 = S.Task('c_t4_t0_t3', length=1, delay_cost=1)
	S += c_t4_t0_t3 >= 77
	c_t4_t0_t3 += MAS[2]

	c_t4_t1_t1 = S.Task('c_t4_t1_t1', length=5, delay_cost=1)
	S += c_t4_t1_t1 >= 77
	c_t4_t1_t1 += MM[0]

	c_t4_t1_t3_mem0 = S.Task('c_t4_t1_t3_mem0', length=1, delay_cost=1)
	S += c_t4_t1_t3_mem0 >= 77
	c_t4_t1_t3_mem0 += MAS_MEM[2]

	c_t4_t1_t3_mem1 = S.Task('c_t4_t1_t3_mem1', length=1, delay_cost=1)
	S += c_t4_t1_t3_mem1 >= 77
	c_t4_t1_t3_mem1 += MAS_MEM[3]

	c_t4_t21_mem0 = S.Task('c_t4_t21_mem0', length=1, delay_cost=1)
	S += c_t4_t21_mem0 >= 77
	c_t4_t21_mem0 += MAS_MEM[0]

	c_t4_t21_mem1 = S.Task('c_t4_t21_mem1', length=1, delay_cost=1)
	S += c_t4_t21_mem1 >= 77
	c_t4_t21_mem1 += MAS_MEM[5]

	c_t3101 = S.Task('c_t3101', length=1, delay_cost=1)
	S += c_t3101 >= 78
	c_t3101 += MAS[0]

	c_t4000_mem0 = S.Task('c_t4000_mem0', length=1, delay_cost=1)
	S += c_t4000_mem0 >= 78
	c_t4000_mem0 += MAIN_MEM_r[0]

	c_t4000_mem1 = S.Task('c_t4000_mem1', length=1, delay_cost=1)
	S += c_t4000_mem1 >= 78
	c_t4000_mem1 += MAIN_MEM_r[1]

	c_t4_t1_t3 = S.Task('c_t4_t1_t3', length=1, delay_cost=1)
	S += c_t4_t1_t3 >= 78
	c_t4_t1_t3 += MAS[2]

	c_t4_t21 = S.Task('c_t4_t21', length=1, delay_cost=1)
	S += c_t4_t21 >= 78
	c_t4_t21 += MAS[1]

	c_t4_t31_mem0 = S.Task('c_t4_t31_mem0', length=1, delay_cost=1)
	S += c_t4_t31_mem0 >= 78
	c_t4_t31_mem0 += MAS_MEM[0]

	c_t4_t31_mem1 = S.Task('c_t4_t31_mem1', length=1, delay_cost=1)
	S += c_t4_t31_mem1 >= 78
	c_t4_t31_mem1 += MAS_MEM[3]

	c_t3111_mem0 = S.Task('c_t3111_mem0', length=1, delay_cost=1)
	S += c_t3111_mem0 >= 79
	c_t3111_mem0 += MAIN_MEM_r[0]

	c_t3111_mem1 = S.Task('c_t3111_mem1', length=1, delay_cost=1)
	S += c_t3111_mem1 >= 79
	c_t3111_mem1 += MAIN_MEM_r[1]

	c_t4000 = S.Task('c_t4000', length=1, delay_cost=1)
	S += c_t4000 >= 79
	c_t4000 += MAS[3]

	c_t4_t0_t0_in = S.Task('c_t4_t0_t0_in', length=1, delay_cost=1)
	S += c_t4_t0_t0_in >= 79
	c_t4_t0_t0_in += MM_in[0]

	c_t4_t0_t0_mem0 = S.Task('c_t4_t0_t0_mem0', length=1, delay_cost=1)
	S += c_t4_t0_t0_mem0 >= 79
	c_t4_t0_t0_mem0 += MAS_MEM[6]

	c_t4_t0_t0_mem1 = S.Task('c_t4_t0_t0_mem1', length=1, delay_cost=1)
	S += c_t4_t0_t0_mem1 >= 79
	c_t4_t0_t0_mem1 += MAS_MEM[1]

	c_t4_t31 = S.Task('c_t4_t31', length=1, delay_cost=1)
	S += c_t4_t31 >= 79
	c_t4_t31 += MAS[0]

	c_t3100_mem0 = S.Task('c_t3100_mem0', length=1, delay_cost=1)
	S += c_t3100_mem0 >= 80
	c_t3100_mem0 += MAIN_MEM_r[0]

	c_t3100_mem1 = S.Task('c_t3100_mem1', length=1, delay_cost=1)
	S += c_t3100_mem1 >= 80
	c_t3100_mem1 += MAIN_MEM_r[1]

	c_t3111 = S.Task('c_t3111', length=1, delay_cost=1)
	S += c_t3111 >= 80
	c_t3111 += MAS[0]

	c_t4_t0_t0 = S.Task('c_t4_t0_t0', length=5, delay_cost=1)
	S += c_t4_t0_t0 >= 80
	c_t4_t0_t0 += MM[0]

	c_t4_t20_mem0 = S.Task('c_t4_t20_mem0', length=1, delay_cost=1)
	S += c_t4_t20_mem0 >= 80
	c_t4_t20_mem0 += MAS_MEM[6]

	c_t4_t20_mem1 = S.Task('c_t4_t20_mem1', length=1, delay_cost=1)
	S += c_t4_t20_mem1 >= 80
	c_t4_t20_mem1 += MAS_MEM[1]

	c_t3011_mem0 = S.Task('c_t3011_mem0', length=1, delay_cost=1)
	S += c_t3011_mem0 >= 81
	c_t3011_mem0 += MAIN_MEM_r[0]

	c_t3011_mem1 = S.Task('c_t3011_mem1', length=1, delay_cost=1)
	S += c_t3011_mem1 >= 81
	c_t3011_mem1 += MAIN_MEM_r[1]

	c_t3100 = S.Task('c_t3100', length=1, delay_cost=1)
	S += c_t3100 >= 81
	c_t3100 += MAS[0]

	c_t3_t0_t3_mem0 = S.Task('c_t3_t0_t3_mem0', length=1, delay_cost=1)
	S += c_t3_t0_t3_mem0 >= 81
	c_t3_t0_t3_mem0 += MAS_MEM[0]

	c_t3_t0_t3_mem1 = S.Task('c_t3_t0_t3_mem1', length=1, delay_cost=1)
	S += c_t3_t0_t3_mem1 >= 81
	c_t3_t0_t3_mem1 += MAS_MEM[1]

	c_t4_t20 = S.Task('c_t4_t20', length=1, delay_cost=1)
	S += c_t4_t20 >= 81
	c_t4_t20 += MAS[3]

	c_t3011 = S.Task('c_t3011', length=1, delay_cost=1)
	S += c_t3011 >= 82
	c_t3011 += MAS[1]

	c_t3_t0_t3 = S.Task('c_t3_t0_t3', length=1, delay_cost=1)
	S += c_t3_t0_t3 >= 82
	c_t3_t0_t3 += MAS[0]

	c_t3_t1_t1_in = S.Task('c_t3_t1_t1_in', length=1, delay_cost=1)
	S += c_t3_t1_t1_in >= 82
	c_t3_t1_t1_in += MM_in[0]

	c_t3_t1_t1_mem0 = S.Task('c_t3_t1_t1_mem0', length=1, delay_cost=1)
	S += c_t3_t1_t1_mem0 >= 82
	c_t3_t1_t1_mem0 += MAS_MEM[2]

	c_t3_t1_t1_mem1 = S.Task('c_t3_t1_t1_mem1', length=1, delay_cost=1)
	S += c_t3_t1_t1_mem1 >= 82
	c_t3_t1_t1_mem1 += MAS_MEM[1]

	c_t5000_mem0 = S.Task('c_t5000_mem0', length=1, delay_cost=1)
	S += c_t5000_mem0 >= 82
	c_t5000_mem0 += MAIN_MEM_r[0]

	c_t5000_mem1 = S.Task('c_t5000_mem1', length=1, delay_cost=1)
	S += c_t5000_mem1 >= 82
	c_t5000_mem1 += MAIN_MEM_r[1]

	c_t3010_mem0 = S.Task('c_t3010_mem0', length=1, delay_cost=1)
	S += c_t3010_mem0 >= 83
	c_t3010_mem0 += MAIN_MEM_r[0]

	c_t3010_mem1 = S.Task('c_t3010_mem1', length=1, delay_cost=1)
	S += c_t3010_mem1 >= 83
	c_t3010_mem1 += MAIN_MEM_r[1]

	c_t3_t1_t1 = S.Task('c_t3_t1_t1', length=5, delay_cost=1)
	S += c_t3_t1_t1 >= 83
	c_t3_t1_t1 += MM[0]

	c_t3_t1_t3_mem0 = S.Task('c_t3_t1_t3_mem0', length=1, delay_cost=1)
	S += c_t3_t1_t3_mem0 >= 83
	c_t3_t1_t3_mem0 += MAS_MEM[0]

	c_t3_t1_t3_mem1 = S.Task('c_t3_t1_t3_mem1', length=1, delay_cost=1)
	S += c_t3_t1_t3_mem1 >= 83
	c_t3_t1_t3_mem1 += MAS_MEM[1]

	c_t5000 = S.Task('c_t5000', length=1, delay_cost=1)
	S += c_t5000 >= 83
	c_t5000 += MAS[3]

	c_t5_t0_t2_mem0 = S.Task('c_t5_t0_t2_mem0', length=1, delay_cost=1)
	S += c_t5_t0_t2_mem0 >= 83
	c_t5_t0_t2_mem0 += MAS_MEM[6]

	c_t5_t0_t2_mem1 = S.Task('c_t5_t0_t2_mem1', length=1, delay_cost=1)
	S += c_t5_t0_t2_mem1 >= 83
	c_t5_t0_t2_mem1 += MAS_MEM[3]

	c_t3001_mem0 = S.Task('c_t3001_mem0', length=1, delay_cost=1)
	S += c_t3001_mem0 >= 84
	c_t3001_mem0 += MAIN_MEM_r[0]

	c_t3001_mem1 = S.Task('c_t3001_mem1', length=1, delay_cost=1)
	S += c_t3001_mem1 >= 84
	c_t3001_mem1 += MAIN_MEM_r[1]

	c_t3010 = S.Task('c_t3010', length=1, delay_cost=1)
	S += c_t3010 >= 84
	c_t3010 += MAS[1]

	c_t3_t1_t2_mem0 = S.Task('c_t3_t1_t2_mem0', length=1, delay_cost=1)
	S += c_t3_t1_t2_mem0 >= 84
	c_t3_t1_t2_mem0 += MAS_MEM[2]

	c_t3_t1_t2_mem1 = S.Task('c_t3_t1_t2_mem1', length=1, delay_cost=1)
	S += c_t3_t1_t2_mem1 >= 84
	c_t3_t1_t2_mem1 += MAS_MEM[3]

	c_t3_t1_t3 = S.Task('c_t3_t1_t3', length=1, delay_cost=1)
	S += c_t3_t1_t3 >= 84
	c_t3_t1_t3 += MAS[0]

	c_t3_t30_mem0 = S.Task('c_t3_t30_mem0', length=1, delay_cost=1)
	S += c_t3_t30_mem0 >= 84
	c_t3_t30_mem0 += MAS_MEM[0]

	c_t3_t30_mem1 = S.Task('c_t3_t30_mem1', length=1, delay_cost=1)
	S += c_t3_t30_mem1 >= 84
	c_t3_t30_mem1 += MAS_MEM[1]

	c_t5_t0_t2 = S.Task('c_t5_t0_t2', length=1, delay_cost=1)
	S += c_t5_t0_t2 >= 84
	c_t5_t0_t2 += MAS[3]

	c_t3000_mem0 = S.Task('c_t3000_mem0', length=1, delay_cost=1)
	S += c_t3000_mem0 >= 85
	c_t3000_mem0 += MAIN_MEM_r[0]

	c_t3000_mem1 = S.Task('c_t3000_mem1', length=1, delay_cost=1)
	S += c_t3000_mem1 >= 85
	c_t3000_mem1 += MAIN_MEM_r[1]

	c_t3001 = S.Task('c_t3001', length=1, delay_cost=1)
	S += c_t3001 >= 85
	c_t3001 += MAS[3]

	c_t3_t1_t0_in = S.Task('c_t3_t1_t0_in', length=1, delay_cost=1)
	S += c_t3_t1_t0_in >= 85
	c_t3_t1_t0_in += MM_in[0]

	c_t3_t1_t0_mem0 = S.Task('c_t3_t1_t0_mem0', length=1, delay_cost=1)
	S += c_t3_t1_t0_mem0 >= 85
	c_t3_t1_t0_mem0 += MAS_MEM[2]

	c_t3_t1_t0_mem1 = S.Task('c_t3_t1_t0_mem1', length=1, delay_cost=1)
	S += c_t3_t1_t0_mem1 >= 85
	c_t3_t1_t0_mem1 += MAS_MEM[1]

	c_t3_t1_t2 = S.Task('c_t3_t1_t2', length=1, delay_cost=1)
	S += c_t3_t1_t2 >= 85
	c_t3_t1_t2 += MAS[2]

	c_t3_t21_mem0 = S.Task('c_t3_t21_mem0', length=1, delay_cost=1)
	S += c_t3_t21_mem0 >= 85
	c_t3_t21_mem0 += MAS_MEM[6]

	c_t3_t21_mem1 = S.Task('c_t3_t21_mem1', length=1, delay_cost=1)
	S += c_t3_t21_mem1 >= 85
	c_t3_t21_mem1 += MAS_MEM[3]

	c_t3_t30 = S.Task('c_t3_t30', length=1, delay_cost=1)
	S += c_t3_t30 >= 85
	c_t3_t30 += MAS[0]

	c_t2_t31_mem0 = S.Task('c_t2_t31_mem0', length=1, delay_cost=1)
	S += c_t2_t31_mem0 >= 86
	c_t2_t31_mem0 += MAIN_MEM_r[0]

	c_t2_t31_mem1 = S.Task('c_t2_t31_mem1', length=1, delay_cost=1)
	S += c_t2_t31_mem1 >= 86
	c_t2_t31_mem1 += MAIN_MEM_r[1]

	c_t3000 = S.Task('c_t3000', length=1, delay_cost=1)
	S += c_t3000 >= 86
	c_t3000 += MAS[2]

	c_t3_t0_t1_in = S.Task('c_t3_t0_t1_in', length=1, delay_cost=1)
	S += c_t3_t0_t1_in >= 86
	c_t3_t0_t1_in += MM_in[0]

	c_t3_t0_t1_mem0 = S.Task('c_t3_t0_t1_mem0', length=1, delay_cost=1)
	S += c_t3_t0_t1_mem0 >= 86
	c_t3_t0_t1_mem0 += MAS_MEM[6]

	c_t3_t0_t1_mem1 = S.Task('c_t3_t0_t1_mem1', length=1, delay_cost=1)
	S += c_t3_t0_t1_mem1 >= 86
	c_t3_t0_t1_mem1 += MAS_MEM[1]

	c_t3_t0_t2_mem0 = S.Task('c_t3_t0_t2_mem0', length=1, delay_cost=1)
	S += c_t3_t0_t2_mem0 >= 86
	c_t3_t0_t2_mem0 += MAS_MEM[4]

	c_t3_t0_t2_mem1 = S.Task('c_t3_t0_t2_mem1', length=1, delay_cost=1)
	S += c_t3_t0_t2_mem1 >= 86
	c_t3_t0_t2_mem1 += MAS_MEM[7]

	c_t3_t1_t0 = S.Task('c_t3_t1_t0', length=5, delay_cost=1)
	S += c_t3_t1_t0 >= 86
	c_t3_t1_t0 += MM[0]

	c_t3_t21 = S.Task('c_t3_t21', length=1, delay_cost=1)
	S += c_t3_t21 >= 86
	c_t3_t21 += MAS[3]

	c_t2_t30_mem0 = S.Task('c_t2_t30_mem0', length=1, delay_cost=1)
	S += c_t2_t30_mem0 >= 87
	c_t2_t30_mem0 += MAIN_MEM_r[0]

	c_t2_t30_mem1 = S.Task('c_t2_t30_mem1', length=1, delay_cost=1)
	S += c_t2_t30_mem1 >= 87
	c_t2_t30_mem1 += MAIN_MEM_r[1]

	c_t2_t31 = S.Task('c_t2_t31', length=1, delay_cost=1)
	S += c_t2_t31 >= 87
	c_t2_t31 += MAS[0]

	c_t3_t0_t1 = S.Task('c_t3_t0_t1', length=5, delay_cost=1)
	S += c_t3_t0_t1 >= 87
	c_t3_t0_t1 += MM[0]

	c_t3_t0_t2 = S.Task('c_t3_t0_t2', length=1, delay_cost=1)
	S += c_t3_t0_t2 >= 87
	c_t3_t0_t2 += MAS[1]

	c_t3_t20_mem0 = S.Task('c_t3_t20_mem0', length=1, delay_cost=1)
	S += c_t3_t20_mem0 >= 87
	c_t3_t20_mem0 += MAS_MEM[4]

	c_t3_t20_mem1 = S.Task('c_t3_t20_mem1', length=1, delay_cost=1)
	S += c_t3_t20_mem1 >= 87
	c_t3_t20_mem1 += MAS_MEM[3]

	c_t3_t31_mem0 = S.Task('c_t3_t31_mem0', length=1, delay_cost=1)
	S += c_t3_t31_mem0 >= 87
	c_t3_t31_mem0 += MAS_MEM[0]

	c_t3_t31_mem1 = S.Task('c_t3_t31_mem1', length=1, delay_cost=1)
	S += c_t3_t31_mem1 >= 87
	c_t3_t31_mem1 += MAS_MEM[1]

	c_t2_t21_mem0 = S.Task('c_t2_t21_mem0', length=1, delay_cost=1)
	S += c_t2_t21_mem0 >= 88
	c_t2_t21_mem0 += MAIN_MEM_r[0]

	c_t2_t21_mem1 = S.Task('c_t2_t21_mem1', length=1, delay_cost=1)
	S += c_t2_t21_mem1 >= 88
	c_t2_t21_mem1 += MAIN_MEM_r[1]

	c_t2_t30 = S.Task('c_t2_t30', length=1, delay_cost=1)
	S += c_t2_t30 >= 88
	c_t2_t30 += MAS[2]

	c_t3_t0_t0_in = S.Task('c_t3_t0_t0_in', length=1, delay_cost=1)
	S += c_t3_t0_t0_in >= 88
	c_t3_t0_t0_in += MM_in[0]

	c_t3_t0_t0_mem0 = S.Task('c_t3_t0_t0_mem0', length=1, delay_cost=1)
	S += c_t3_t0_t0_mem0 >= 88
	c_t3_t0_t0_mem0 += MAS_MEM[4]

	c_t3_t0_t0_mem1 = S.Task('c_t3_t0_t0_mem1', length=1, delay_cost=1)
	S += c_t3_t0_t0_mem1 >= 88
	c_t3_t0_t0_mem1 += MAS_MEM[1]

	c_t3_t20 = S.Task('c_t3_t20', length=1, delay_cost=1)
	S += c_t3_t20 >= 88
	c_t3_t20 += MAS[0]

	c_t3_t31 = S.Task('c_t3_t31', length=1, delay_cost=1)
	S += c_t3_t31 >= 88
	c_t3_t31 += MAS[3]

	c_t2_t20_mem0 = S.Task('c_t2_t20_mem0', length=1, delay_cost=1)
	S += c_t2_t20_mem0 >= 89
	c_t2_t20_mem0 += MAIN_MEM_r[0]

	c_t2_t20_mem1 = S.Task('c_t2_t20_mem1', length=1, delay_cost=1)
	S += c_t2_t20_mem1 >= 89
	c_t2_t20_mem1 += MAIN_MEM_r[1]

	c_t2_t21 = S.Task('c_t2_t21', length=1, delay_cost=1)
	S += c_t2_t21 >= 89
	c_t2_t21 += MAS[2]

	c_t2_t4_t1_in = S.Task('c_t2_t4_t1_in', length=1, delay_cost=1)
	S += c_t2_t4_t1_in >= 89
	c_t2_t4_t1_in += MM_in[0]

	c_t2_t4_t1_mem0 = S.Task('c_t2_t4_t1_mem0', length=1, delay_cost=1)
	S += c_t2_t4_t1_mem0 >= 89
	c_t2_t4_t1_mem0 += MAS_MEM[4]

	c_t2_t4_t1_mem1 = S.Task('c_t2_t4_t1_mem1', length=1, delay_cost=1)
	S += c_t2_t4_t1_mem1 >= 89
	c_t2_t4_t1_mem1 += MAS_MEM[1]

	c_t3_t0_t0 = S.Task('c_t3_t0_t0', length=5, delay_cost=1)
	S += c_t3_t0_t0 >= 89
	c_t3_t0_t0 += MM[0]

	c_t2_t20 = S.Task('c_t2_t20', length=1, delay_cost=1)
	S += c_t2_t20 >= 90
	c_t2_t20 += MAS[2]

	c_t2_t4_t0_in = S.Task('c_t2_t4_t0_in', length=1, delay_cost=1)
	S += c_t2_t4_t0_in >= 90
	c_t2_t4_t0_in += MM_in[0]

	c_t2_t4_t0_mem0 = S.Task('c_t2_t4_t0_mem0', length=1, delay_cost=1)
	S += c_t2_t4_t0_mem0 >= 90
	c_t2_t4_t0_mem0 += MAS_MEM[4]

	c_t2_t4_t0_mem1 = S.Task('c_t2_t4_t0_mem1', length=1, delay_cost=1)
	S += c_t2_t4_t0_mem1 >= 90
	c_t2_t4_t0_mem1 += MAS_MEM[5]

	c_t2_t4_t1 = S.Task('c_t2_t4_t1', length=5, delay_cost=1)
	S += c_t2_t4_t1 >= 90
	c_t2_t4_t1 += MM[0]

	c_t4_t0_t2_mem0 = S.Task('c_t4_t0_t2_mem0', length=1, delay_cost=1)
	S += c_t4_t0_t2_mem0 >= 90
	c_t4_t0_t2_mem0 += MAS_MEM[6]

	c_t4_t0_t2_mem1 = S.Task('c_t4_t0_t2_mem1', length=1, delay_cost=1)
	S += c_t4_t0_t2_mem1 >= 90
	c_t4_t0_t2_mem1 += MAS_MEM[1]

	c_t5101_mem0 = S.Task('c_t5101_mem0', length=1, delay_cost=1)
	S += c_t5101_mem0 >= 90
	c_t5101_mem0 += MAIN_MEM_r[0]

	c_t5101_mem1 = S.Task('c_t5101_mem1', length=1, delay_cost=1)
	S += c_t5101_mem1 >= 90
	c_t5101_mem1 += MAIN_MEM_r[1]

	c_t2_t4_t0 = S.Task('c_t2_t4_t0', length=5, delay_cost=1)
	S += c_t2_t4_t0 >= 91
	c_t2_t4_t0 += MM[0]

	c_t2_t4_t2_mem0 = S.Task('c_t2_t4_t2_mem0', length=1, delay_cost=1)
	S += c_t2_t4_t2_mem0 >= 91
	c_t2_t4_t2_mem0 += MAS_MEM[4]

	c_t2_t4_t2_mem1 = S.Task('c_t2_t4_t2_mem1', length=1, delay_cost=1)
	S += c_t2_t4_t2_mem1 >= 91
	c_t2_t4_t2_mem1 += MAS_MEM[5]

	c_t4_t0_t2 = S.Task('c_t4_t0_t2', length=1, delay_cost=1)
	S += c_t4_t0_t2 >= 91
	c_t4_t0_t2 += MAS[1]

	c_t5101 = S.Task('c_t5101', length=1, delay_cost=1)
	S += c_t5101 >= 91
	c_t5101 += MAS[0]

	c_t5110_mem0 = S.Task('c_t5110_mem0', length=1, delay_cost=1)
	S += c_t5110_mem0 >= 91
	c_t5110_mem0 += MAIN_MEM_r[0]

	c_t5110_mem1 = S.Task('c_t5110_mem1', length=1, delay_cost=1)
	S += c_t5110_mem1 >= 91
	c_t5110_mem1 += MAIN_MEM_r[1]

	c_t5_t0_t1_in = S.Task('c_t5_t0_t1_in', length=1, delay_cost=1)
	S += c_t5_t0_t1_in >= 91
	c_t5_t0_t1_in += MM_in[0]

	c_t5_t0_t1_mem0 = S.Task('c_t5_t0_t1_mem0', length=1, delay_cost=1)
	S += c_t5_t0_t1_mem0 >= 91
	c_t5_t0_t1_mem0 += MAS_MEM[2]

	c_t5_t0_t1_mem1 = S.Task('c_t5_t0_t1_mem1', length=1, delay_cost=1)
	S += c_t5_t0_t1_mem1 >= 91
	c_t5_t0_t1_mem1 += MAS_MEM[1]

	c_t2_t4_t2 = S.Task('c_t2_t4_t2', length=1, delay_cost=1)
	S += c_t2_t4_t2 >= 92
	c_t2_t4_t2 += MAS[1]

	c_t2_t4_t3_mem0 = S.Task('c_t2_t4_t3_mem0', length=1, delay_cost=1)
	S += c_t2_t4_t3_mem0 >= 92
	c_t2_t4_t3_mem0 += MAS_MEM[4]

	c_t2_t4_t3_mem1 = S.Task('c_t2_t4_t3_mem1', length=1, delay_cost=1)
	S += c_t2_t4_t3_mem1 >= 92
	c_t2_t4_t3_mem1 += MAS_MEM[1]

	c_t5110 = S.Task('c_t5110', length=1, delay_cost=1)
	S += c_t5110 >= 92
	c_t5110 += MAS[0]

	c_t5111_mem0 = S.Task('c_t5111_mem0', length=1, delay_cost=1)
	S += c_t5111_mem0 >= 92
	c_t5111_mem0 += MAIN_MEM_r[0]

	c_t5111_mem1 = S.Task('c_t5111_mem1', length=1, delay_cost=1)
	S += c_t5111_mem1 >= 92
	c_t5111_mem1 += MAIN_MEM_r[1]

	c_t5_t0_t1 = S.Task('c_t5_t0_t1', length=5, delay_cost=1)
	S += c_t5_t0_t1 >= 92
	c_t5_t0_t1 += MM[0]

	c_t2_t4_t3 = S.Task('c_t2_t4_t3', length=1, delay_cost=1)
	S += c_t2_t4_t3 >= 93
	c_t2_t4_t3 += MAS[0]

	c_t5100_mem0 = S.Task('c_t5100_mem0', length=1, delay_cost=1)
	S += c_t5100_mem0 >= 93
	c_t5100_mem0 += MAIN_MEM_r[0]

	c_t5100_mem1 = S.Task('c_t5100_mem1', length=1, delay_cost=1)
	S += c_t5100_mem1 >= 93
	c_t5100_mem1 += MAIN_MEM_r[1]

	c_t5111 = S.Task('c_t5111', length=1, delay_cost=1)
	S += c_t5111 >= 93
	c_t5111 += MAS[3]

	c_t5010_mem0 = S.Task('c_t5010_mem0', length=1, delay_cost=1)
	S += c_t5010_mem0 >= 94
	c_t5010_mem0 += MAIN_MEM_r[0]

	c_t5010_mem1 = S.Task('c_t5010_mem1', length=1, delay_cost=1)
	S += c_t5010_mem1 >= 94
	c_t5010_mem1 += MAIN_MEM_r[1]

	c_t5100 = S.Task('c_t5100', length=1, delay_cost=1)
	S += c_t5100 >= 94
	c_t5100 += MAS[0]

	c_t5_t0_t0_in = S.Task('c_t5_t0_t0_in', length=1, delay_cost=1)
	S += c_t5_t0_t0_in >= 94
	c_t5_t0_t0_in += MM_in[0]

	c_t5_t0_t0_mem0 = S.Task('c_t5_t0_t0_mem0', length=1, delay_cost=1)
	S += c_t5_t0_t0_mem0 >= 94
	c_t5_t0_t0_mem0 += MAS_MEM[6]

	c_t5_t0_t0_mem1 = S.Task('c_t5_t0_t0_mem1', length=1, delay_cost=1)
	S += c_t5_t0_t0_mem1 >= 94
	c_t5_t0_t0_mem1 += MAS_MEM[1]

	c_t5010 = S.Task('c_t5010', length=1, delay_cost=1)
	S += c_t5010 >= 95
	c_t5010 += MAS[3]

	c_t5011_mem0 = S.Task('c_t5011_mem0', length=1, delay_cost=1)
	S += c_t5011_mem0 >= 95
	c_t5011_mem0 += MAIN_MEM_r[0]

	c_t5011_mem1 = S.Task('c_t5011_mem1', length=1, delay_cost=1)
	S += c_t5011_mem1 >= 95
	c_t5011_mem1 += MAIN_MEM_r[1]

	c_t5_t0_t0 = S.Task('c_t5_t0_t0', length=5, delay_cost=1)
	S += c_t5_t0_t0 >= 95
	c_t5_t0_t0 += MM[0]

	c_t5_t0_t3_mem0 = S.Task('c_t5_t0_t3_mem0', length=1, delay_cost=1)
	S += c_t5_t0_t3_mem0 >= 95
	c_t5_t0_t3_mem0 += MAS_MEM[0]

	c_t5_t0_t3_mem1 = S.Task('c_t5_t0_t3_mem1', length=1, delay_cost=1)
	S += c_t5_t0_t3_mem1 >= 95
	c_t5_t0_t3_mem1 += MAS_MEM[1]

	c_t5011 = S.Task('c_t5011', length=1, delay_cost=1)
	S += c_t5011 >= 96
	c_t5011 += MAS[2]

	c_t5_t0_t3 = S.Task('c_t5_t0_t3', length=1, delay_cost=1)
	S += c_t5_t0_t3 >= 96
	c_t5_t0_t3 += MAS[1]

	d_t0_t00_mem0 = S.Task('d_t0_t00_mem0', length=1, delay_cost=1)
	S += d_t0_t00_mem0 >= 96
	d_t0_t00_mem0 += MAIN_MEM_r[0]

	d_t0_t00_mem1 = S.Task('d_t0_t00_mem1', length=1, delay_cost=1)
	S += d_t0_t00_mem1 >= 96
	d_t0_t00_mem1 += MAS_MEM[7]

	d_t0_t00 = S.Task('d_t0_t00', length=1, delay_cost=1)
	S += d_t0_t00 >= 97
	d_t0_t00 += MAS[1]

	d_t1_t01_mem0 = S.Task('d_t1_t01_mem0', length=1, delay_cost=1)
	S += d_t1_t01_mem0 >= 97
	d_t1_t01_mem0 += MAIN_MEM_r[0]

	d_t1_t01_mem1 = S.Task('d_t1_t01_mem1', length=1, delay_cost=1)
	S += d_t1_t01_mem1 >= 97
	d_t1_t01_mem1 += MAS_MEM[1]

	d_t0_t01_mem0 = S.Task('d_t0_t01_mem0', length=1, delay_cost=1)
	S += d_t0_t01_mem0 >= 98
	d_t0_t01_mem0 += MAIN_MEM_r[0]

	d_t0_t01_mem1 = S.Task('d_t0_t01_mem1', length=1, delay_cost=1)
	S += d_t0_t01_mem1 >= 98
	d_t0_t01_mem1 += MAS_MEM[7]

	d_t1_t01 = S.Task('d_t1_t01', length=1, delay_cost=1)
	S += d_t1_t01 >= 98
	d_t1_t01 += MAS[0]

	d_t0_t01 = S.Task('d_t0_t01', length=1, delay_cost=1)
	S += d_t0_t01 >= 99
	d_t0_t01 += MAS[0]

	d_t2_t01_mem0 = S.Task('d_t2_t01_mem0', length=1, delay_cost=1)
	S += d_t2_t01_mem0 >= 99
	d_t2_t01_mem0 += MAIN_MEM_r[0]

	d_t2_t01_mem1 = S.Task('d_t2_t01_mem1', length=1, delay_cost=1)
	S += d_t2_t01_mem1 >= 99
	d_t2_t01_mem1 += MAS_MEM[5]

	d_t1_t00_mem0 = S.Task('d_t1_t00_mem0', length=1, delay_cost=1)
	S += d_t1_t00_mem0 >= 100
	d_t1_t00_mem0 += MAIN_MEM_r[0]

	d_t1_t00_mem1 = S.Task('d_t1_t00_mem1', length=1, delay_cost=1)
	S += d_t1_t00_mem1 >= 100
	d_t1_t00_mem1 += MAS_MEM[1]

	d_t2_t01 = S.Task('d_t2_t01', length=1, delay_cost=1)
	S += d_t2_t01 >= 100
	d_t2_t01 += MAS[0]

	d_t1_t00 = S.Task('d_t1_t00', length=1, delay_cost=1)
	S += d_t1_t00 >= 101
	d_t1_t00 += MAS[0]

	d_t2_t00_mem0 = S.Task('d_t2_t00_mem0', length=1, delay_cost=1)
	S += d_t2_t00_mem0 >= 101
	d_t2_t00_mem0 += MAIN_MEM_r[0]

	d_t2_t00_mem1 = S.Task('d_t2_t00_mem1', length=1, delay_cost=1)
	S += d_t2_t00_mem1 >= 101
	d_t2_t00_mem1 += MAS_MEM[1]

	d_t2_t00 = S.Task('d_t2_t00', length=1, delay_cost=1)
	S += d_t2_t00 >= 102
	d_t2_t00 += MAS[0]


	# new tasks
	c_t5_t1_t0 = S.Task('c_t5_t1_t0', length=5, delay_cost=1)
	c_t5_t1_t0 += alt(MM)
	c_t5_t1_t0_in = S.Task('c_t5_t1_t0_in', length=1, delay_cost=1)
	c_t5_t1_t0_in += alt(MM_in)
	S += c_t5_t1_t0_in*MM_in[0]<=c_t5_t1_t0*MM[0]
	c_t5_t1_t0_mem0 = S.Task('c_t5_t1_t0_mem0', length=1, delay_cost=1)
	c_t5_t1_t0_mem0 += MAS_MEM[6]
	S += 95 < c_t5_t1_t0_mem0
	S += c_t5_t1_t0_mem0 <= c_t5_t1_t0

	c_t5_t1_t0_mem1 = S.Task('c_t5_t1_t0_mem1', length=1, delay_cost=1)
	c_t5_t1_t0_mem1 += MAS_MEM[1]
	S += 92 < c_t5_t1_t0_mem1
	S += c_t5_t1_t0_mem1 <= c_t5_t1_t0

	c_t5_t1_t1 = S.Task('c_t5_t1_t1', length=5, delay_cost=1)
	c_t5_t1_t1 += alt(MM)
	c_t5_t1_t1_in = S.Task('c_t5_t1_t1_in', length=1, delay_cost=1)
	c_t5_t1_t1_in += alt(MM_in)
	S += c_t5_t1_t1_in*MM_in[0]<=c_t5_t1_t1*MM[0]
	c_t5_t1_t1_mem0 = S.Task('c_t5_t1_t1_mem0', length=1, delay_cost=1)
	c_t5_t1_t1_mem0 += MAS_MEM[4]
	S += 96 < c_t5_t1_t1_mem0
	S += c_t5_t1_t1_mem0 <= c_t5_t1_t1

	c_t5_t1_t1_mem1 = S.Task('c_t5_t1_t1_mem1', length=1, delay_cost=1)
	c_t5_t1_t1_mem1 += MAS_MEM[7]
	S += 93 < c_t5_t1_t1_mem1
	S += c_t5_t1_t1_mem1 <= c_t5_t1_t1

	c_t5_t1_t2 = S.Task('c_t5_t1_t2', length=1, delay_cost=1)
	c_t5_t1_t2 += alt(MAS)
	c_t5_t1_t2_mem0 = S.Task('c_t5_t1_t2_mem0', length=1, delay_cost=1)
	c_t5_t1_t2_mem0 += MAS_MEM[6]
	S += 95 < c_t5_t1_t2_mem0
	S += c_t5_t1_t2_mem0 <= c_t5_t1_t2

	c_t5_t1_t2_mem1 = S.Task('c_t5_t1_t2_mem1', length=1, delay_cost=1)
	c_t5_t1_t2_mem1 += MAS_MEM[5]
	S += 96 < c_t5_t1_t2_mem1
	S += c_t5_t1_t2_mem1 <= c_t5_t1_t2

	c_t5_t1_t3 = S.Task('c_t5_t1_t3', length=1, delay_cost=1)
	c_t5_t1_t3 += alt(MAS)
	c_t5_t1_t3_mem0 = S.Task('c_t5_t1_t3_mem0', length=1, delay_cost=1)
	c_t5_t1_t3_mem0 += MAS_MEM[0]
	S += 92 < c_t5_t1_t3_mem0
	S += c_t5_t1_t3_mem0 <= c_t5_t1_t3

	c_t5_t1_t3_mem1 = S.Task('c_t5_t1_t3_mem1', length=1, delay_cost=1)
	c_t5_t1_t3_mem1 += MAS_MEM[7]
	S += 93 < c_t5_t1_t3_mem1
	S += c_t5_t1_t3_mem1 <= c_t5_t1_t3

	c_t5_t20 = S.Task('c_t5_t20', length=1, delay_cost=1)
	c_t5_t20 += alt(MAS)
	c_t5_t20_mem0 = S.Task('c_t5_t20_mem0', length=1, delay_cost=1)
	c_t5_t20_mem0 += MAS_MEM[6]
	S += 83 < c_t5_t20_mem0
	S += c_t5_t20_mem0 <= c_t5_t20

	c_t5_t20_mem1 = S.Task('c_t5_t20_mem1', length=1, delay_cost=1)
	c_t5_t20_mem1 += MAS_MEM[7]
	S += 95 < c_t5_t20_mem1
	S += c_t5_t20_mem1 <= c_t5_t20

	c_t5_t21 = S.Task('c_t5_t21', length=1, delay_cost=1)
	c_t5_t21 += alt(MAS)
	c_t5_t21_mem0 = S.Task('c_t5_t21_mem0', length=1, delay_cost=1)
	c_t5_t21_mem0 += MAS_MEM[2]
	S += 68 < c_t5_t21_mem0
	S += c_t5_t21_mem0 <= c_t5_t21

	c_t5_t21_mem1 = S.Task('c_t5_t21_mem1', length=1, delay_cost=1)
	c_t5_t21_mem1 += MAS_MEM[5]
	S += 96 < c_t5_t21_mem1
	S += c_t5_t21_mem1 <= c_t5_t21

	c_t5_t30 = S.Task('c_t5_t30', length=1, delay_cost=1)
	c_t5_t30 += alt(MAS)
	c_t5_t30_mem0 = S.Task('c_t5_t30_mem0', length=1, delay_cost=1)
	c_t5_t30_mem0 += MAS_MEM[0]
	S += 94 < c_t5_t30_mem0
	S += c_t5_t30_mem0 <= c_t5_t30

	c_t5_t30_mem1 = S.Task('c_t5_t30_mem1', length=1, delay_cost=1)
	c_t5_t30_mem1 += MAS_MEM[1]
	S += 92 < c_t5_t30_mem1
	S += c_t5_t30_mem1 <= c_t5_t30

	c_t5_t31 = S.Task('c_t5_t31', length=1, delay_cost=1)
	c_t5_t31 += alt(MAS)
	c_t5_t31_mem0 = S.Task('c_t5_t31_mem0', length=1, delay_cost=1)
	c_t5_t31_mem0 += MAS_MEM[0]
	S += 91 < c_t5_t31_mem0
	S += c_t5_t31_mem0 <= c_t5_t31

	c_t5_t31_mem1 = S.Task('c_t5_t31_mem1', length=1, delay_cost=1)
	c_t5_t31_mem1 += MAS_MEM[7]
	S += 93 < c_t5_t31_mem1
	S += c_t5_t31_mem1 <= c_t5_t31

	solvers.mip.solve(S,msg=1,kind='CPLEX',ratio_gap=1.01)

	solution = [['hoge']*len(S.solution()[1]) for i in range(len(S.solution()))]
	for i in range(len(S.solution())):
		for j in range(len(S.solution()[i])):
			solution[i][j]=str(S.solution()[i][j])
	print(solution)

	cycles = int(solution[-1][3])

	pic_file_name = "/home/mfukuda/ABE/multiRAM_multiMAS_16mux/scheduling_result/stage5MM1_stage1MAS4/FP12_LADDERMUL/schedule6.png"
	if(S.solution() != []):
		plotters.matplotlib.plot(S,img_filename=pic_file_name, show_task_labels=False, fig_size=(cycles*0.25+3, 5))

	return solution
